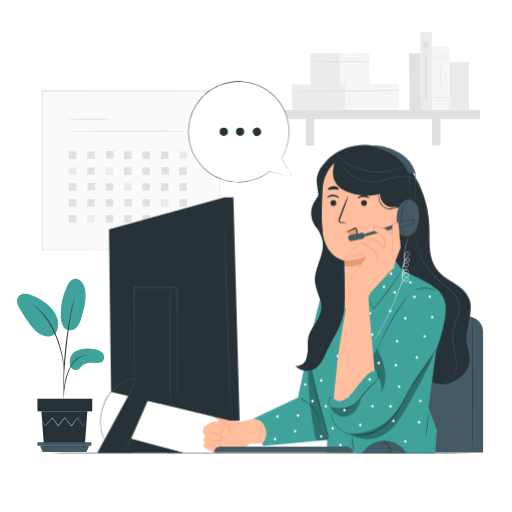
t = 0.00 s
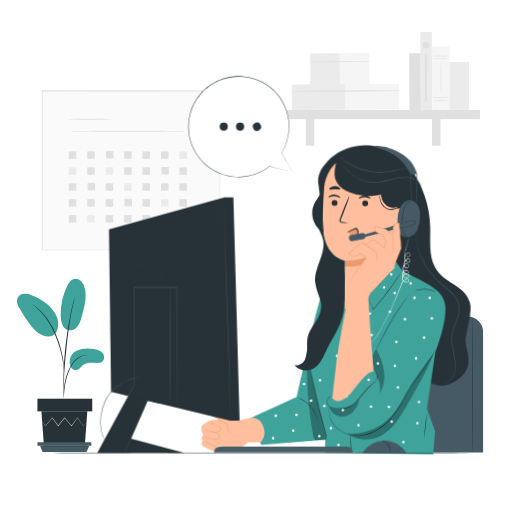
t = 1.13 s
t = 1.88 s: frame unchanged from t = 1.13 s, image omitted
t = 3.00 s: frame unchanged from t = 0.00 s, image omitted
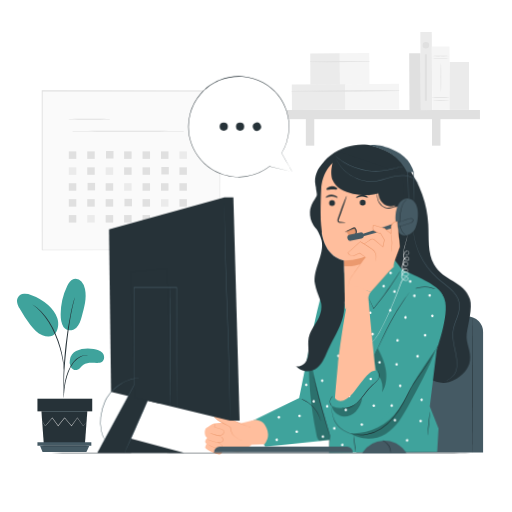
t = 4.13 s
t = 4.88 s: frame unchanged from t = 4.13 s, image omitted

The animated SVG that drew these frames (rendered in a browser with its animation timeline set to each time). Animation: 2 CSS @keyframes rules; one cycle of 6.00 s, repeats indefinitely.

<svg class="animated" id="freepik_stories-contact-us" xmlns="http://www.w3.org/2000/svg" viewBox="0 0 500 500" version="1.1" xmlns:xlink="http://www.w3.org/1999/xlink" xmlns:svgjs="http://svgjs.com/svgjs"><style>svg#freepik_stories-contact-us:not(.animated) .animable {opacity: 0;}svg#freepik_stories-contact-us.animated #freepik--Character--inject-83 {animation: 6s Infinite  linear wind;animation-delay: 0s;}svg#freepik_stories-contact-us.animated #freepik--speech-bubble--inject-83 {animation: 1.5s Infinite  linear floating;animation-delay: 0s;}            @keyframes wind {                0% {                    transform: rotate( 0deg );                }                25% {                    transform: rotate( 1deg );                }                75% {                    transform: rotate( -1deg );                }            }                    @keyframes floating {                0% {                    opacity: 1;                    transform: translateY(0px);                }                50% {                    transform: translateY(-10px);                }                100% {                    opacity: 1;                    transform: translateY(0px);                }            }        </style><g id="freepik--background-complete--inject-83" class="animable" style="transform-origin: 254.735px 137.8px;"><rect x="41.15" y="88.84" width="173.59" height="155.3" style="fill: rgb(250, 250, 250); transform-origin: 127.945px 166.49px;" id="elsd7xkn1o3w" class="animable"></rect><path d="M214.74,244.14s0-1,0-2.88,0-4.69,0-8.32c0-7.29-.06-17.95-.1-31.52-.05-27.14-.12-65.91-.2-112.58l.39.39L41.17,89.3h0l.46-.46c0,56.5,0,109.67,0,155.3l-.41-.4,125.55.2,35.42.11,9.37,0,2.42,0,.83,0s-.26,0-.79,0l-2.37,0-9.29.05-35.32.11-125.82.2h-.41v-.41c0-45.63,0-98.8-.05-155.3v-.46h.48l173.57.07h.4v.39c-.08,46.77-.15,85.63-.2,112.82,0,13.54-.08,24.17-.1,31.44,0,3.6,0,6.36,0,8.25S214.74,244.14,214.74,244.14Z" style="fill: rgb(224, 224, 224); transform-origin: 127.985px 166.325px;" id="elhn8n7b24h0w" class="animable"></path><path d="M107.71,116.43c0,.26-9.14.47-20.4.47s-20.41-.21-20.41-.47S76,116,87.31,116,107.71,116.18,107.71,116.43Z" style="fill: rgb(224, 224, 224); transform-origin: 87.305px 116.45px;" id="elibonq0u98hb" class="animable"></path><path d="M181.26,128.1c0,.25-25.1.46-56,.46s-56.07-.21-56.07-.46,25.1-.47,56.07-.47S181.26,127.84,181.26,128.1Z" style="fill: rgb(224, 224, 224); transform-origin: 125.225px 128.095px;" id="elnhd3k9009wo" class="animable"></path><rect x="67.2" y="147.85" width="7.31" height="7.31" style="fill: rgb(224, 224, 224); transform-origin: 70.855px 151.505px;" id="elb5ike359y16" class="animable"></rect><rect x="85.2" y="147.85" width="7.31" height="7.31" style="fill: rgb(224, 224, 224); transform-origin: 88.855px 151.505px;" id="elbaz213a4ti" class="animable"></rect><rect x="103.53" y="147.52" width="7.31" height="7.31" style="fill: rgb(224, 224, 224); transform-origin: 107.185px 151.175px;" id="elvq9qacyo8a" class="animable"></rect><rect x="121.2" y="147.85" width="7.31" height="7.31" style="fill: rgb(224, 224, 224); transform-origin: 124.855px 151.505px;" id="el0zcj0fz78mv" class="animable"></rect><rect x="139.21" y="147.85" width="7.31" height="7.31" style="fill: rgb(224, 224, 224); transform-origin: 142.865px 151.505px;" id="elc3ze0zdkt8j" class="animable"></rect><rect x="157.21" y="147.85" width="7.31" height="7.31" style="fill: rgb(224, 224, 224); transform-origin: 160.865px 151.505px;" id="elb9fzulwegdj" class="animable"></rect><rect x="175.21" y="147.85" width="7.31" height="7.31" style="fill: rgb(235, 235, 235); transform-origin: 178.865px 151.505px;" id="elrqd5w3zcvx" class="animable"></rect><rect x="67.2" y="163.4" width="7.31" height="7.31" style="fill: rgb(235, 235, 235); transform-origin: 70.855px 167.055px;" id="el8hnvq8vcceb" class="animable"></rect><rect x="85.2" y="163.4" width="7.31" height="7.31" style="fill: rgb(224, 224, 224); transform-origin: 88.855px 167.055px;" id="el7v7wcn9ochd" class="animable"></rect><rect x="103.2" y="163.4" width="7.31" height="7.31" style="fill: rgb(235, 235, 235); transform-origin: 106.855px 167.055px;" id="elxcf3o0xr12g" class="animable"></rect><rect x="121.2" y="163.4" width="7.31" height="7.31" style="fill: rgb(224, 224, 224); transform-origin: 124.855px 167.055px;" id="elb2877sut6q6" class="animable"></rect><rect x="139.21" y="163.4" width="7.31" height="7.31" style="fill: rgb(224, 224, 224); transform-origin: 142.865px 167.055px;" id="elb6th72a8f1l" class="animable"></rect><rect x="157.54" y="163.06" width="7.31" height="7.31" style="fill: rgb(224, 224, 224); transform-origin: 161.195px 166.715px;" id="eliodnqnz3of" class="animable"></rect><rect x="175.21" y="163.4" width="7.31" height="7.31" style="fill: rgb(224, 224, 224); transform-origin: 178.865px 167.055px;" id="elyqhoq4jd9l" class="animable"></rect><rect x="67.2" y="178.94" width="7.31" height="7.31" style="fill: rgb(224, 224, 224); transform-origin: 70.855px 182.595px;" id="elhx41dztrns" class="animable"></rect><rect x="85.53" y="178.61" width="7.31" height="7.31" style="fill: rgb(224, 224, 224); transform-origin: 89.185px 182.265px;" id="eltp53grw3ge8" class="animable"></rect><rect x="103.2" y="178.94" width="7.31" height="7.31" style="fill: rgb(224, 224, 224); transform-origin: 106.855px 182.595px;" id="elis9yyrtdlan" class="animable"></rect><rect x="121.2" y="178.94" width="7.31" height="7.31" style="fill: rgb(235, 235, 235); transform-origin: 124.855px 182.595px;" id="elre17mnlshgh" class="animable"></rect><rect x="139.21" y="178.94" width="7.31" height="7.31" style="fill: rgb(224, 224, 224); transform-origin: 142.865px 182.595px;" id="el2n5wyysb5hg" class="animable"></rect><rect x="157.21" y="178.94" width="7.31" height="7.31" style="fill: rgb(224, 224, 224); transform-origin: 160.865px 182.595px;" id="el6z1mc3baygh" class="animable"></rect><rect x="175.21" y="178.94" width="7.31" height="7.31" style="fill: rgb(224, 224, 224); transform-origin: 178.865px 182.595px;" id="elhdjoukfzos6" class="animable"></rect><rect x="67.2" y="194.49" width="7.31" height="7.31" style="fill: rgb(224, 224, 224); transform-origin: 70.855px 198.145px;" id="el0su2etaiqzg" class="animable"></rect><rect x="85.2" y="194.49" width="7.31" height="7.31" style="fill: rgb(224, 224, 224); transform-origin: 88.855px 198.145px;" id="ela9d5gduy6tb" class="animable"></rect><rect x="103.2" y="194.49" width="7.31" height="7.31" style="fill: rgb(224, 224, 224); transform-origin: 106.855px 198.145px;" id="eljg8m112rk4" class="animable"></rect><rect x="121.54" y="194.16" width="7.31" height="7.31" style="fill: rgb(224, 224, 224); transform-origin: 125.195px 197.815px;" id="elxv0v4dcgirq" class="animable"></rect><rect x="139.21" y="194.49" width="7.31" height="7.31" style="fill: rgb(224, 224, 224); transform-origin: 142.865px 198.145px;" id="elumh68ziyfo" class="animable"></rect><rect x="157.21" y="194.49" width="7.31" height="7.31" style="fill: rgb(235, 235, 235); transform-origin: 160.865px 198.145px;" id="elo3xhkvymlf" class="animable"></rect><rect x="175.21" y="194.49" width="7.31" height="7.31" style="fill: rgb(224, 224, 224); transform-origin: 178.865px 198.145px;" id="el3emuqpplksd" class="animable"></rect><rect x="67.2" y="210.04" width="7.31" height="7.31" style="fill: rgb(224, 224, 224); transform-origin: 70.855px 213.695px;" id="elekmlfgl1k5" class="animable"></rect><rect x="85.2" y="210.04" width="7.31" height="7.31" style="fill: rgb(235, 235, 235); transform-origin: 88.855px 213.695px;" id="el1mbh4xgihlxh" class="animable"></rect><rect x="103.2" y="210.04" width="7.31" height="7.31" style="fill: rgb(224, 224, 224); transform-origin: 106.855px 213.695px;" id="elr01olpaandk" class="animable"></rect><rect x="121.2" y="210.04" width="7.31" height="7.31" style="fill: rgb(224, 224, 224); transform-origin: 124.855px 213.695px;" id="eleer6m51iimv" class="animable"></rect><rect x="139.21" y="210.04" width="7.31" height="7.31" style="fill: rgb(224, 224, 224); transform-origin: 142.865px 213.695px;" id="elwngxa1vgfj" class="animable"></rect><rect x="157.54" y="209.71" width="7.31" height="7.31" style="fill: rgb(224, 224, 224); transform-origin: 161.195px 213.365px;" id="elei253ajh18t" class="animable"></rect><rect x="175.21" y="210.04" width="7.31" height="7.31" style="fill: rgb(224, 224, 224); transform-origin: 178.865px 213.695px;" id="ell3h5617q22" class="animable"></rect><g id="el9oe26zzhskp"><rect x="399.75" y="51.92" width="11.16" height="55.51" style="fill: rgb(224, 224, 224); transform-origin: 405.33px 79.675px; transform: rotate(-0.31deg);" class="animable"></rect></g><g id="elvtj53e1tqoe"><rect x="303.04" y="52.11" width="28.89" height="30.64" style="fill: rgb(235, 235, 235); transform-origin: 317.485px 67.43px; transform: rotate(-0.31deg);" class="animable"></rect></g><g id="elns81dm3so3e"><rect x="331.8" y="51.95" width="28.89" height="30.64" style="fill: rgb(245, 245, 245); transform-origin: 346.245px 67.27px; transform: rotate(-0.31deg);" class="animable"></rect></g><path d="M303,60.65q28.8.24,57.64-.27a.31.31,0,0,0,0-.61c-19.19-.11-38.44,0-57.63.35a.27.27,0,0,0,0,.53Z" style="fill: rgb(224, 224, 224); transform-origin: 331.843px 60.2279px;" id="elxbutsl37uc" class="animable"></path><g id="elr8kt8r8dub8"><rect x="285.02" y="82.3" width="52.49" height="24.97" style="fill: rgb(235, 235, 235); transform-origin: 311.265px 94.785px; transform: rotate(-0.31deg);" class="animable"></rect></g><g id="elwv03kz7v1t"><rect x="337.26" y="82.02" width="52.49" height="24.97" style="fill: rgb(245, 245, 245); transform-origin: 363.505px 94.505px; transform: rotate(-0.31deg);" class="animable"></rect></g><path d="M285,89.39c34.87.4,69.86,0,104.72-.52a.31.31,0,0,0,0-.61c-34.87-.18-69.86-.16-104.72.6a.27.27,0,0,0,0,.53Z" style="fill: rgb(224, 224, 224); transform-origin: 337.378px 88.8596px;" id="elauaf6ca95x" class="animable"></path><rect x="265.36" y="107.42" width="203.35" height="8.95" style="fill: rgb(224, 224, 224); transform-origin: 367.035px 111.895px;" id="el2wmsa65geds" class="animable"></rect><rect x="298.65" y="111.72" width="8.25" height="30.53" style="fill: rgb(224, 224, 224); transform-origin: 302.775px 126.985px;" id="el6i5zkxd8hq4" class="animable"></rect><rect x="421.88" y="111.72" width="8.26" height="30.53" style="fill: rgb(224, 224, 224); transform-origin: 426.01px 126.985px;" id="elcn5zt23kg9" class="animable"></rect><g id="el6t2wp4372n3"><rect x="410.7" y="31.22" width="11.16" height="76.34" style="fill: rgb(235, 235, 235); transform-origin: 416.28px 69.39px; transform: rotate(-0.31deg);" class="animable"></rect></g><g id="eln2lc9f4grj"><rect x="421.91" y="45.44" width="17.33" height="61.87" style="fill: rgb(245, 245, 245); transform-origin: 430.575px 76.375px; transform: rotate(-0.572939deg);" class="animable"></rect></g><path d="M439,57.32a64,64,0,0,1-8.67.3,63.88,63.88,0,0,1-8.66-.3c0-.17,3.88-.3,8.66-.3S439,57.15,439,57.32Z" style="fill: rgb(224, 224, 224); transform-origin: 430.335px 57.3377px;" id="el9xlfvek48y" class="animable"></path><path d="M439,54.72a64,64,0,0,1-8.67.3,63.88,63.88,0,0,1-8.66-.3c0-.17,3.88-.3,8.66-.3S439,54.55,439,54.72Z" style="fill: rgb(224, 224, 224); transform-origin: 430.335px 54.7377px;" id="elwgq5kb7c9al" class="animable"></path><path d="M439,98a125.29,125.29,0,0,1-17.33,0c0-.17,3.88-.3,8.66-.3S439,97.79,439,98Z" style="fill: rgb(224, 224, 224); transform-origin: 430.335px 98px;" id="el66bfodhh5q9" class="animable"></path><path d="M439,95.36a125.29,125.29,0,0,1-17.33,0c0-.17,3.88-.3,8.66-.3S439,95.19,439,95.36Z" style="fill: rgb(224, 224, 224); transform-origin: 430.335px 95.36px;" id="el4dfvwf6aroa" class="animable"></path><path d="M430.57,89.69c-.16,0-.3-6.24-.3-13.94s.14-13.94.3-13.94.3,6.24.3,13.94S430.74,89.69,430.57,89.69Z" style="fill: rgb(224, 224, 224); transform-origin: 430.57px 75.75px;" id="el4piwm73voqq" class="animable"></path><rect x="439.15" y="60.59" width="18.87" height="46.7" style="fill: rgb(235, 235, 235); transform-origin: 448.585px 83.94px;" id="el8lpxq9s50xp" class="animable"></rect><path d="M419.11,44.22a3.21,3.21,0,1,1-3.2-3.21A3.21,3.21,0,0,1,419.11,44.22Z" style="fill: rgb(224, 224, 224); transform-origin: 415.9px 44.22px;" id="elv7d97kw0jfi" class="animable"></path><rect x="414.91" y="53.04" width="1.98" height="45.42" style="fill: rgb(224, 224, 224); transform-origin: 415.9px 75.75px;" id="eliejgxj2sh98" class="animable"></rect></g><g id="freepik--Plant--inject-83" class="animable" style="transform-origin: 59.1784px 356.791px;"><path d="M74.26,342.83c5.24-2.7,11.4-3.05,17.21-2.09,3.12.52,6.37,1.45,8.5,3.8s2.52,6.47.08,8.48c-1.45,1.2-3.47,1.38-5.35,1.36-4.55-.05-9.6-.85-13.23,1.88-2.08,1.57-3.46,4.16-5.93,4.93s-5.17-.68-6.45-2.87a10,10,0,0,1-.73-7.39A11.28,11.28,0,0,1,74.26,342.83Z" style="fill: rgb(63, 163, 156); transform-origin: 84.8467px 350.827px;" id="elt04xk36j7mn" class="animable"></path><path d="M62.27,319.69c3.2,4.57,9.42,3.05,12.31.27s4.1-6.84,5.21-10.69c2.53-8.81,5.09-18,3.2-27a14.93,14.93,0,0,0-3.45-7.34,7.84,7.84,0,0,0-7.43-2.48c-3.14.83-5.08,3.9-6.49,6.83a64.33,64.33,0,0,0-6.37,27.64c0,4.45.51,9.12,3,12.8" style="fill: rgb(63, 163, 156); transform-origin: 71.4469px 297.447px;" id="elcd7j7281wfu" class="animable"></path><path d="M53.48,326.25c3.48-4.13,4.14-10.14,2.59-15.31s-5-9.56-9.06-13.15a48.81,48.81,0,0,0-16.23-9.57,17.2,17.2,0,0,0-7.3-1.24,7.66,7.66,0,0,0-6.13,3.7c-1.71,3.26-.07,7.21,1.7,10.44a123.66,123.66,0,0,0,10.66,16.23c3.2,4.12,6.86,8.18,11.73,10S51.37,329,54,325.66" style="fill: rgb(63, 163, 156); transform-origin: 36.7446px 307.732px;" id="elcxldq1ro099" class="animable"></path><path d="M62.06,388.63a10.36,10.36,0,0,0,.29-2.07c.14-1.52.33-3.41.55-5.67a81.17,81.17,0,0,1,1.27-8.32,65.1,65.1,0,0,1,3-9.81,36.33,36.33,0,0,1,5-8.88,18.63,18.63,0,0,1,6.34-5.26A17.67,17.67,0,0,1,83.87,347a10.14,10.14,0,0,0,2.07-.3,9.45,9.45,0,0,0-2.1,0,16.31,16.31,0,0,0-5.57,1.44,18.74,18.74,0,0,0-6.68,5.31,35.56,35.56,0,0,0-5.19,9.06,60,60,0,0,0-3,10,70.8,70.8,0,0,0-1.11,8.42c-.18,2.41-.24,4.36-.28,5.71A9.23,9.23,0,0,0,62.06,388.63Z" style="fill: rgb(38, 50, 56); transform-origin: 73.9591px 367.636px;" id="elmh70c6kdmzf" class="animable"></path><path d="M62.45,384.27a4.45,4.45,0,0,0,0-1v-2.76c0-2.39,0-5.85.12-10.12.21-8.55,1-17.75,2.37-30.72,1.34-12.19,3.15-26.39,5.06-35.61.4-2.1.82-4,1.2-5.64s.69-3.09,1-4.25.48-2,.65-2.67a4,4,0,0,0,.17-1,3.58,3.58,0,0,0-.34.9c-.21.69-.47,1.57-.8,2.64s-.72,2.56-1.13,4.22-.89,3.53-1.34,5.62a315.74,315.74,0,0,0-5.32,33c-1.42,13-2.06,24.83-2.12,33.39,0,4.29,0,7.76.15,10.15.07,1.12.13,2,.17,2.75A4.1,4.1,0,0,0,62.45,384.27Z" style="fill: rgb(38, 50, 56); transform-origin: 67.495px 337.385px;" id="elz7asaog4j4e" class="animable"></path><path d="M62.5,361.45a18.15,18.15,0,0,0,0-2.88,78.38,78.38,0,0,0-.88-7.8,102.25,102.25,0,0,0-2.53-11.36A92.88,92.88,0,0,0,54.31,326a71.64,71.64,0,0,0-14-21.73,36.68,36.68,0,0,0-3.28-3.05c-.51-.42-.95-.85-1.41-1.18l-1.27-.88A18,18,0,0,0,32,297.57c-.14.18,3.43,2.29,7.94,7.08A75.57,75.57,0,0,1,53.53,326.3a107.1,107.1,0,0,1,4.78,13.32c1.24,4.18,2.07,8,2.69,11.25s.94,5.89,1.15,7.73A20.42,20.42,0,0,0,62.5,361.45Z" style="fill: rgb(38, 50, 56); transform-origin: 47.2766px 329.51px;" id="elvu0kvc2e1yi" class="animable"></path><polygon points="40.45 401.71 42.73 433.04 82.98 433.04 85.27 401.71 40.45 401.71" style="fill: rgb(38, 50, 56); transform-origin: 62.86px 417.375px;" id="el9x5kc4jrqlf" class="animable"></polygon><rect x="36.56" y="389.36" width="53.51" height="12.35" style="fill: rgb(38, 50, 56); transform-origin: 63.315px 395.535px;" id="elbqo17vho2ps" class="animable"></rect><polygon points="36.56 431.84 36.56 435.26 39.07 435.26 89.19 435.26 89.19 431.84 36.56 431.84" style="fill: rgb(69, 90, 100); transform-origin: 62.875px 433.55px;" id="elfs9jbtqayo" class="animable"></polygon><polygon points="41.54 441.29 39.07 435.26 87.27 435.26 84.39 441.29 41.54 441.29" style="fill: rgb(69, 90, 100); transform-origin: 63.17px 438.275px;" id="ellob4qth0t98" class="animable"></polygon><path d="M84.52,412a1.22,1.22,0,0,1-.19.28c-.16.22-.35.48-.6.8l-2.34,3-.11.14-.1-.14-5.76-8h.33l-5.67,8-.18.25-.2-.23-6.72-8h.39c-.12.14-.25.3-.37.46l-6,7.54-.2.25-.18-.26-5.68-8,.33,0c-2.79,3.19-5.17,5.89-7,8l-.12.14-.09-.16c-.93-1.54-1.66-2.78-2.19-3.67-.23-.4-.42-.72-.56-1a1.41,1.41,0,0,1-.18-.35s.09.1.24.31l.62.94,2.3,3.61-.22,0,6.87-8.06.18-.2.15.22,5.73,8H56.6l6-7.55.37-.46.2-.24.19.23c2.36,2.81,4.62,5.52,6.71,8h-.38l5.73-8,.17-.23.16.23,5.64,8.06h-.2L83.63,413l.65-.76Q84.51,411.93,84.52,412Z" style="fill: rgb(224, 224, 224); transform-origin: 62.825px 411.985px;" id="elbiw1sxlvgbh" class="animable"></path><path d="M85.83,401.5c0,.14-10.09.25-22.52.25s-22.53-.11-22.53-.25,10.08-.25,22.53-.25S85.83,401.36,85.83,401.5Z" style="fill: rgb(69, 90, 100); transform-origin: 63.305px 401.5px;" id="elejy709f4bnq" class="animable"></path><path d="M87.86,435.6c0,.14-11,.25-24.48.25s-24.48-.11-24.48-.25,11-.25,24.48-.25S87.86,435.46,87.86,435.6Z" style="fill: rgb(38, 50, 56); transform-origin: 63.38px 435.6px;" id="elr1dklswfbg" class="animable"></path></g><g id="freepik--Chair--inject-83" class="animable" style="transform-origin: 409.88px 375.485px;"><path d="M363.1,309.11h93.53a15.13,15.13,0,0,1,15.13,15.13V441.86a0,0,0,0,1,0,0H348a0,0,0,0,1,0,0V324.24A15.13,15.13,0,0,1,363.1,309.11Z" style="fill: rgb(69, 90, 100); transform-origin: 409.88px 375.485px;" id="el4eqqzeb13pa" class="animable"></path><path d="M461.34,309.79c.15,0,.26,29.55.26,66s-.11,66-.26,66-.26-29.55-.26-66S461.2,309.79,461.34,309.79Z" style="fill: rgb(38, 50, 56); transform-origin: 461.34px 375.79px;" id="el93znraceepc" class="animable"></path></g><g id="freepik--Character--inject-83" class="animable animator-active" style="transform-origin: 328.994px 292.002px;"><path d="M400.36,165a105.06,105.06,0,0,1,18.82,55.34c.58,13.3-1.21,27.47,5.1,39.19,9.06,16.82,28.65,16.25,34.65,34.38,2.61,7.89-2.2,25.24-3.5,33.45-1.47,9.32,4.23,17.15,2.76,26.48-1.35,8.55-7.75,14.65-15.43,18.63-6.84,3.54-13.16,3.64-20.27.69-13.56-5.61-24.84-11.53-34.49-22.57-13.56-15.5-17.66-37-20-57.43a503.87,503.87,0,0,1,3.07-135.75" style="fill: rgb(38, 50, 56); transform-origin: 412.253px 266.334px;" id="els2366yi1hvc" class="animable"></path><path d="M429.35,375.07a3.59,3.59,0,0,1,.43-.11c.29-.07.73-.14,1.29-.31a22,22,0,0,0,10.86-6.83,12.81,12.81,0,0,0,2.42-4.29,23.54,23.54,0,0,0,.85-5.49,54.09,54.09,0,0,0-1.3-12.74c-.87-4.54-2-9.38-2.34-14.63a30.3,30.3,0,0,1,.57-8,51.29,51.29,0,0,1,2.54-8,85.74,85.74,0,0,0,2.86-8.13,20.74,20.74,0,0,0,.7-8.7,19.67,19.67,0,0,0-3.25-8.08,37.08,37.08,0,0,0-5.67-6.42c-4.13-3.86-8.6-7-12.42-10.62a70.35,70.35,0,0,1-16.18-22.34,68.47,68.47,0,0,1-3.72-10c-.48-1.49-.76-2.93-1.1-4.23s-.49-2.52-.71-3.6c-.31-2.19-.55-3.88-.61-5,0-.56-.08-1-.1-1.32s0-.45,0-.45,0,.15.07.45.09.75.16,1.31c.09,1.15.36,2.84.7,5,.23,1.08.48,2.28.75,3.59s.64,2.71,1.14,4.2a69.73,69.73,0,0,0,3.77,9.9,70.68,70.68,0,0,0,16.17,22.14c3.8,3.54,8.28,6.71,12.45,10.59a37.85,37.85,0,0,1,5.75,6.51,20.16,20.16,0,0,1,3.33,8.3,21.2,21.2,0,0,1-.71,8.91c-.78,2.84-1.87,5.53-2.88,8.17a52.13,52.13,0,0,0-2.54,7.9,29.77,29.77,0,0,0-.57,7.89c.27,5.18,1.43,10,2.29,14.57a54.48,54.48,0,0,1,1.24,12.84,24.56,24.56,0,0,1-.9,5.58,13.53,13.53,0,0,1-2.51,4.37,20.72,20.72,0,0,1-6.32,4.95,20.24,20.24,0,0,1-4.75,1.8A11.69,11.69,0,0,1,429.35,375.07Z" style="fill: rgb(69, 90, 100); transform-origin: 426.704px 300.425px;" id="elnytqnhw8urf" class="animable"></path><path d="M243.16,410.8l48-22.79s18.69-90.75,22.23-97.56,18.3-12.7,18.3-12.7l-2.47,122.88L324.82,429l-67.68,6.41Z" style="fill: rgb(63, 163, 156); transform-origin: 287.425px 356.58px;" id="elewbprjuvt5c" class="animable"></path><path d="M202.21,432.3c-.27,0-1.6.82-.49,2.93s9.25,9.08,11.64,6.65-1.26-5.39-1.26-5.39Z" style="fill: rgb(255, 190, 157); transform-origin: 207.728px 437.344px;" id="eldqilkq5oxvh" class="animable"></path><path d="M212.44,436.58s9.82,1.24,13.59,2.68c4.11,1.56,9.11.49,12.47-1.78a35.49,35.49,0,0,0,5.32-4.34l12.52-.2a15,15,0,0,0,2.44-15.51,16.83,16.83,0,0,0-2.86-4.89c-1.49-1.61-3.84-2.91-7.9-3.61l-14.87,3.21s-23-1.65-27.14.29c0,0-5.15,3.05-6.74,4.33-.6.49-2.43,6.35,1.32,9.4,0,0-3.26,2.59-1.49,4.92l.84,1s-2.19,2.84-1.06,4.08,11,7,14.51,5.64.61-4.65-.95-5.25" style="fill: rgb(255, 190, 157); transform-origin: 229.113px 425.468px;" id="elva3mf53m2r" class="animable"></path><path d="M203.06,421.09a10.83,10.83,0,0,1,1.22.44c.77.29,1.9.71,3.32,1.16.7.23,1.48.46,2.33.68s1.76.41,2.71.72a5.79,5.79,0,0,1,2.7,1.63,3.31,3.31,0,0,1,.72,3.29,2.58,2.58,0,0,1-1.21,1.31,4.7,4.7,0,0,1-1.64.46,13.87,13.87,0,0,1-3.13-.17,28,28,0,0,1-5.08-1.32c-1.41-.5-2.52-1-3.29-1.3a6.53,6.53,0,0,1-1.17-.56,10.54,10.54,0,0,1,1.23.41c.78.28,1.91.71,3.32,1.17a30,30,0,0,0,5,1.23,13.82,13.82,0,0,0,3,.14,4.19,4.19,0,0,0,1.49-.42,2.16,2.16,0,0,0,1-1.1A2.93,2.93,0,0,0,215,426a5.47,5.47,0,0,0-2.51-1.53c-.92-.31-1.84-.51-2.68-.75s-1.63-.49-2.33-.73c-1.42-.49-2.53-1-3.29-1.29A6.83,6.83,0,0,1,203.06,421.09Z" style="fill: rgb(235, 153, 110); transform-origin: 208.383px 425.947px;" id="elinprpng62kn" class="animable"></path><path d="M203.94,414a8.43,8.43,0,0,1,1.21.44c.78.3,1.9.73,3.3,1.19s3.09,1,5,1.43a6.9,6.9,0,0,1,2.91,1.18,2.43,2.43,0,0,1,.85,1.51,3.11,3.11,0,0,1-.25,1.75,4.19,4.19,0,0,1-2.57,2.18,6.75,6.75,0,0,1-3.13.25,30.08,30.08,0,0,1-5-1.46l-3.31-1.16a9.24,9.24,0,0,1-1.2-.47,7.63,7.63,0,0,1,1.25.32l3.35,1a34,34,0,0,0,5,1.36,6.49,6.49,0,0,0,2.95-.26,3.83,3.83,0,0,0,2.33-2,2.33,2.33,0,0,0-.49-2.79,6.65,6.65,0,0,0-2.74-1.11c-1.91-.48-3.6-1-5-1.52s-2.5-1-3.26-1.32A8.06,8.06,0,0,1,203.94,414Z" style="fill: rgb(235, 153, 110); transform-origin: 209.497px 419.005px;" id="elgabav3hwnxf" class="animable"></path><path d="M208.67,416a12.45,12.45,0,0,1-.45-2,11,11,0,0,1-.49-2,3.53,3.53,0,0,1,.89,1.87A3.32,3.32,0,0,1,208.67,416Z" style="fill: rgb(235, 153, 110); transform-origin: 208.276px 414px;" id="elnund6ouyqcl" class="animable"></path><path d="M243.3,416.32,234.55,413s-24.29-11.34-24.7-10.72-1.73.54-1.44,3.5,14.44,8.94,14.89,10-.3,6.22,4.93,9.93,9,3.8,9,3.8" style="fill: rgb(255, 190, 157); transform-origin: 225.834px 415.883px;" id="elw5l1q1nx7be" class="animable"></path><path d="M237.23,429.42H237l-.6-.06a14.55,14.55,0,0,1-2.27-.55,22.21,22.21,0,0,1-7.42-4.27,10.46,10.46,0,0,1-3-5.11,23.22,23.22,0,0,1-.52-3.27,1.82,1.82,0,0,0-.09-.37.72.72,0,0,0-.23-.24,7.92,7.92,0,0,0-.71-.46c-.49-.29-1-.57-1.54-.85-2.1-1.13-4.35-2.26-6.61-3.56a39.45,39.45,0,0,1-3.37-2.13,12.28,12.28,0,0,1-1.58-1.32,4,4,0,0,1-.67-.84,1.64,1.64,0,0,1-.2-.55,2.47,2.47,0,0,1,0-.54,3.83,3.83,0,0,1,.37-2.11,2.57,2.57,0,0,1,.77-.77,1.71,1.71,0,0,0,.34-.29s0,0,.08-.09a.25.25,0,0,1,.17-.05.76.76,0,0,1,.17,0l.27.07c1.31.4,2.52.93,3.73,1.43,2.4,1,4.69,2,6.87,3,4.37,2,8.27,3.78,11.55,5.32.82.37,1.59.76,2.33,1.08l2.14.84,3.43,1.36,2.16.87.55.24c.13,0,.19.08.19.09s-.07,0-.2-.06l-.57-.19-2.19-.81L236.89,414l-2.16-.81c-.76-.31-1.53-.69-2.35-1.06l-11.58-5.23c-2.19-1-4.48-2-6.88-3-1.2-.49-2.42-1-3.68-1.41l-.22-.05s-.08,0-.08,0,0,0,0,0,0-.06,0-.1l0,0c.28.18.07.06.13.1l0,0a1.83,1.83,0,0,1-.42.38,2.05,2.05,0,0,0-.66.65,3.48,3.48,0,0,0-.32,1.89,1.87,1.87,0,0,0,.21.9,3.85,3.85,0,0,0,.6.76,11.72,11.72,0,0,0,1.53,1.27c1.08.78,2.21,1.46,3.33,2.11,2.25,1.3,4.48,2.44,6.59,3.57.53.29,1,.57,1.55.88a8.63,8.63,0,0,1,.75.48,1,1,0,0,1,.34.39,2,2,0,0,1,.1.45,25.93,25.93,0,0,0,.49,3.24,10.28,10.28,0,0,0,2.86,5,22.74,22.74,0,0,0,7.27,4.33,16.07,16.07,0,0,0,2.23.61c.26.06.46.08.6.1Z" style="fill: rgb(235, 153, 110); transform-origin: 225.738px 415.718px;" id="el9oapbnqe255" class="animable"></path><path d="M210.44,430.56a3,3,0,0,1,.93.27,9.41,9.41,0,0,1,2.29,1.32,8.39,8.39,0,0,1,1.32,1.29,2.73,2.73,0,0,1,.71,2,2.26,2.26,0,0,1-1.62,1.75,4.32,4.32,0,0,1-2.54-.08,46.55,46.55,0,0,1-8.06-3.23,24.15,24.15,0,0,1-2.26-1.34,3.86,3.86,0,0,1-.77-.58,4.72,4.72,0,0,1,.85.44c.54.31,1.32.74,2.31,1.22a56.46,56.46,0,0,0,8,3.1,4,4,0,0,0,2.32.09,1.9,1.9,0,0,0,1.37-1.42,2.45,2.45,0,0,0-.6-1.78,8.33,8.33,0,0,0-1.24-1.27A13.89,13.89,0,0,0,210.44,430.56Z" style="fill: rgb(235, 153, 110); transform-origin: 208.067px 433.952px;" id="elgd1o6whbunf" class="animable"></path><g id="elrf9dp3g96r"><g style="opacity: 0.3; transform-origin: 312.639px 386.085px;" class="animable"><path d="M324.48,429c-7.86-26.51-14.79-60.65-22.65-87.16-2.88,24.47.72,56.78,5.22,81,.53,2.84.77,5.62,3,7.49L324.48,429" id="elu52h5gksyh" class="animable" style="transform-origin: 312.639px 386.085px;"></path></g></g><path d="M311.61,410.8c-.11,0-.44-1.73-1.51-4.38a31.09,31.09,0,0,0-2.25-4.46,33.83,33.83,0,0,0-3.7-4.86,32.94,32.94,0,0,0-4.58-4.05,29.8,29.8,0,0,0-4.28-2.58c-2.56-1.26-4.28-1.72-4.25-1.82a5.38,5.38,0,0,1,1.22.29,10.15,10.15,0,0,1,1.39.46,18.21,18.21,0,0,1,1.8.74,28,28,0,0,1,4.4,2.52,32,32,0,0,1,4.69,4.08,32.35,32.35,0,0,1,3.72,5,28.6,28.6,0,0,1,2.19,4.57c.27.67.43,1.3.6,1.85a10.28,10.28,0,0,1,.36,1.43A6.39,6.39,0,0,1,311.61,410.8Z" style="fill: rgb(38, 50, 56); transform-origin: 301.325px 399.725px;" id="elczbsrhax3sa" class="animable"></path><path d="M326.59,276.51S301.46,332.66,301.46,343s18.83,81.93,18.83,81.93c-.18,2.85-.91,17.12-.91,17.12l105.59.37h0l1.61-22.7-8.24-21.63,8.23-61.15s5.54-35.5,6-45.43c.62-12.42-41.46-26.82-40.31-28.54L385,253.21,343.39,287l-8.23-23.76-9.86,9.31Z" style="fill: rgb(63, 163, 156); transform-origin: 367.018px 347.815px;" id="elzzr54rossa" class="animable"></path><path d="M395.74,291.45C384.31,310.78,363.4,346,363.4,346l-37.48,42.74s-2.45,21.71,2.45,28.37,13.31,11.21,13.31,11.21,9.89,0,22.46-10.51,47.24-53.94,47.24-53.94l11.91-14.37s14.2-34.88,11.55-52.63c-1-6.85-3.94-9.69-7.82-12.83C417.25,276.17,402.13,280.64,395.74,291.45Z" style="fill: rgb(63, 163, 156); transform-origin: 380.239px 354.187px;" id="els39n2sa2nk" class="animable"></path><path d="M427.7,337.4a3.09,3.09,0,0,1-.18.4c-.13.28-.32.65-.55,1.14-.5,1-1.26,2.45-2.3,4.29-2.07,3.69-5.29,8.9-9.49,15.19-2.11,3.14-4.46,6.55-7.05,10.17s-5.53,7.35-7.95,11.71-4.62,9.12-7.27,13.88a87.68,87.68,0,0,1-9.53,13.91,55.74,55.74,0,0,1-12.62,11.16,39.74,39.74,0,0,1-14.62,5.66,32.77,32.77,0,0,1-14.16-.6,26.83,26.83,0,0,1-6-2.43,27.39,27.39,0,0,1-4.94-3.34,22.41,22.41,0,0,1-3.72-3.93,22.1,22.1,0,0,1-2.46-4.16,26.32,26.32,0,0,1-2-7.44,34.38,34.38,0,0,1-.17-4.87c0-.54.06-1,.08-1.27a3,3,0,0,1,0-.43,2.85,2.85,0,0,1,0,.43c0,.31,0,.73,0,1.27a37,37,0,0,0,.26,4.84,26.58,26.58,0,0,0,2.08,7.35,22.35,22.35,0,0,0,2.46,4.08,21.91,21.91,0,0,0,3.7,3.85,27.06,27.06,0,0,0,4.89,3.27,26.74,26.74,0,0,0,5.91,2.37,32.55,32.55,0,0,0,14,.54,39.34,39.34,0,0,0,14.42-5.62A55.45,55.45,0,0,0,383,407.75a86.77,86.77,0,0,0,9.47-13.82c2.65-4.73,4.79-9.53,7.3-13.87a130.12,130.12,0,0,1,8-11.73c2.6-3.6,5-7,7.09-10.12,4.24-6.25,7.5-11.43,9.62-15.08,1.07-1.83,1.86-3.26,2.38-4.24l.61-1.12A1.93,1.93,0,0,1,427.7,337.4Z" style="fill: rgb(38, 50, 56); transform-origin: 375.184px 381.407px;" id="elx9gck1915oe" class="animable"></path><path d="M324,386.83c0,.07-.53.4-1.22,1.17a6,6,0,0,0-.68,7.36c.53.88,1,1.31,1,1.37s-.63-.28-1.29-1.16a5.9,5.9,0,0,1,.73-7.83A3,3,0,0,1,324,386.83Z" style="fill: rgb(38, 50, 56); transform-origin: 322.327px 391.783px;" id="elbusdi5j3m8j" class="animable"></path><path d="M330.93,398.17a3,3,0,0,1,.59.14l.7.19,1,.18a13.93,13.93,0,0,0,6.18-.58,22.63,22.63,0,0,0,8-4.68,60.24,60.24,0,0,0,7.45-8.65,52.29,52.29,0,0,1,7.69-8.59c1.36-1.14,2.69-2.15,3.8-3.24a10.65,10.65,0,0,0,2.5-3.45,6.29,6.29,0,0,0-.57-5.9,4.64,4.64,0,0,0-1.81-1.35,3.07,3.07,0,0,1,.58.17,3.83,3.83,0,0,1,1.39,1.06,6.46,6.46,0,0,1,.76,6.16,11.12,11.12,0,0,1-2.54,3.62c-1.13,1.12-2.47,2.16-3.8,3.3a53.4,53.4,0,0,0-7.58,8.54,59.05,59.05,0,0,1-7.56,8.7,22.63,22.63,0,0,1-8.16,4.66,13.59,13.59,0,0,1-6.33.43l-1-.23c-.28-.08-.51-.18-.69-.24A2.71,2.71,0,0,1,330.93,398.17Z" style="fill: rgb(38, 50, 56); transform-origin: 350.288px 380.655px;" id="el1sa4aw18qc4" class="animable"></path><path d="M400.83,285.51a5.42,5.42,0,0,1-.42.6c-.33.42-.75,1-1.28,1.67-1.14,1.42-2.71,3.54-4.63,6.18a202.28,202.28,0,0,0-13.33,21.67c-4.72,8.76-8.62,16.89-11.61,22.69-1.48,2.91-2.7,5.25-3.59,6.85L365,347a3.67,3.67,0,0,1-.39.62,3.88,3.88,0,0,1,.29-.67l.94-1.89,3.43-6.91c2.9-5.85,6.76-14,11.48-22.78a182,182,0,0,1,13.5-21.64c2-2.61,3.57-4.71,4.76-6.09l1.36-1.61A3.18,3.18,0,0,1,400.83,285.51Z" style="fill: rgb(38, 50, 56); transform-origin: 382.72px 316.565px;" id="el8mv6a44wz7j" class="animable"></path><g id="elda2ub49s47j"><g style="opacity: 0.3; transform-origin: 337.615px 398.093px;" class="animable"><path d="M322.8,396.44c4.87,2.64,10.23,2.36,15.67,1.3a24.32,24.32,0,0,0,14-8.38A24.29,24.29,0,0,1,346,402.14c-3.46,3.39-8.48,5.35-13.24,4.48s-9.58-5.35-10-10.18" id="el3wlrmbr8kr4" class="animable" style="transform-origin: 337.615px 398.093px;"></path></g></g><g id="elktmk448n2jn"><g style="opacity: 0.3; transform-origin: 370.457px 362.17px;" class="animable"><path d="M368.9,367.58a21.49,21.49,0,0,1,3,16.12c4.13-6.32,5.1-14.32,4-21.79s-4.15-14.52-7.53-21.27c0,0-3.72,6.3-3.76,7-.18,3.64,1.16,10.48,1.86,14.05a7.81,7.81,0,0,1,2.27,7.06" id="els2121mgawgg" class="animable" style="transform-origin: 370.457px 362.17px;"></path></g></g><g id="eltmkh4uqypkb"><g style="opacity: 0.3; transform-origin: 382.145px 385.648px;" class="animable"><path d="M339.32,422.6c9.94,7.75,24.69,8.11,35.56,1.75,10.47-6.13,16.92-17.17,22.9-27.72,9.27-16.34,20.57-36.55,27.19-54.13,0,0-18.55,25.31-24.14,36.22A180.05,180.05,0,0,1,388.17,400a54.56,54.56,0,0,1-47.88,23.33" id="el4y8rsarj4i" class="animable" style="transform-origin: 382.145px 385.648px;"></path></g></g><path d="M319.38,442a1,1,0,0,1,0-.31c0-.24,0-.54,0-.91,0-.85.07-2,.13-3.47.14-3,.33-7.3.57-12.43V425c-1.79-6-3.89-13.28-6.07-21.14-2.88-10.42-5.31-19.9-6.95-26.79-.81-3.44-1.45-6.24-1.85-8.18-.19-.93-.34-1.68-.45-2.23a6.68,6.68,0,0,1-.13-.79,4.09,4.09,0,0,1,.23.76l.55,2.22c.49,2,1.17,4.74,2,8.13,1.73,6.87,4.22,16.33,7.1,26.74,2.17,7.86,4.24,15.14,6,21.15v.07c-.31,5.13-.57,9.4-.76,12.44-.1,1.45-.18,2.61-.24,3.46,0,.36-.06.66-.08.9A1.05,1.05,0,0,1,319.38,442Z" style="fill: rgb(38, 50, 56); transform-origin: 312.57px 403.935px;" id="eljog3upxs5el" class="animable"></path><path d="M425,283.46c0,.08-1.08-.3-2.81-.73a33.9,33.9,0,0,0-6.89-1,33.18,33.18,0,0,0-6.94.54c-1.76.33-2.83.63-2.85.55a2.58,2.58,0,0,1,.72-.32,20.62,20.62,0,0,1,2.05-.59,27.22,27.22,0,0,1,7-.7,27.63,27.63,0,0,1,7,1.12,17,17,0,0,1,2,.72C424.78,283.3,425,283.42,425,283.46Z" style="fill: rgb(38, 50, 56); transform-origin: 415.255px 282.334px;" id="ely0xwsvlglaj" class="animable"></path><path d="M391.57,265a2.94,2.94,0,0,1-.27.52l-.85,1.43c-.75,1.24-1.86,3-3.27,5.19-2.83,4.33-6.88,10.24-11.67,16.52-3.85,5.07-7.58,9.62-10.63,13.18l-.22.25-.13-.3c-1.46-3.18-2.66-5.82-3.53-7.73-.39-.88-.7-1.6-.95-2.15a4,4,0,0,1-.29-.77,4.1,4.1,0,0,1,.41.72c.27.54.61,1.24,1.05,2.1.91,1.89,2.17,4.5,3.68,7.66l-.34-.05c3-3.6,6.69-8.16,10.54-13.22,4.78-6.28,8.86-12.14,11.77-16.42l3.41-5.09.93-1.38A2.21,2.21,0,0,1,391.57,265Z" style="fill: rgb(38, 50, 56); transform-origin: 375.665px 283.545px;" id="eljyuh5h7jvjp" class="animable"></path><path d="M415.88,426.27c-.15,0,.31-5.21,1-11.6s1.4-11.55,1.54-11.53-.32,5.2-1,11.59S416,426.28,415.88,426.27Z" style="fill: rgb(38, 50, 56); transform-origin: 417.148px 414.705px;" id="el3yoi19um5sd" class="animable"></path><path d="M343.5,424.9a74.48,74.48,0,0,1,1.19,8.72,70.84,70.84,0,0,1,.67,8.77,77.12,77.12,0,0,1-1.19-8.72A75.84,75.84,0,0,1,343.5,424.9Z" style="fill: rgb(38, 50, 56); transform-origin: 344.43px 433.645px;" id="el08muxniatisx" class="animable"></path><path d="M396.91,310.69a1.28,1.28,0,0,0-1.94-.77l-.07.06a1.21,1.21,0,1,0,2,.71Z" style="fill: rgb(255, 255, 255); transform-origin: 395.705px 310.903px;" id="ely804uaev3k" class="animable"></path><path d="M386.48,285.27a1.28,1.28,0,0,0-1.94-.77l-.06.06a1.21,1.21,0,1,0,2,.71Z" style="fill: rgb(255, 255, 255); transform-origin: 385.285px 285.483px;" id="elmdr4a0lm2o" class="animable"></path><path d="M362.55,305.74a1.28,1.28,0,0,0-1.94-.77l-.06,0a1.21,1.21,0,1,0,2,.72Z" style="fill: rgb(255, 255, 255); transform-origin: 361.354px 305.924px;" id="el6zxrc5r9wf3" class="animable"></path><path d="M336.68,295.46a1.27,1.27,0,0,0-1.93-.77l-.07.06a1.21,1.21,0,1,0,2,.71Z" style="fill: rgb(255, 255, 255); transform-origin: 335.485px 295.673px;" id="el2pt5bhww6ox" class="animable"></path><path d="M332.11,285.33a1.28,1.28,0,0,0-1.94-.77l-.07.06a1.22,1.22,0,1,0,2,.71Z" style="fill: rgb(255, 255, 255); transform-origin: 330.899px 285.558px;" id="elgirugrykd0q" class="animable"></path><path d="M334.1,273.63a1.28,1.28,0,0,0-1.94-.77l-.07.05a1.21,1.21,0,1,0,2,.72Z" style="fill: rgb(255, 255, 255); transform-origin: 332.894px 273.839px;" id="elumpymmyhf" class="animable"></path><path d="M319.77,289.73a1.28,1.28,0,0,0-1.94-.77l-.07.05a1.21,1.21,0,1,0,2,.72Z" style="fill: rgb(255, 255, 255); transform-origin: 318.564px 289.939px;" id="el6jottdgvby9" class="animable"></path><path d="M353,294.37a1.27,1.27,0,0,0-1.93-.77l-.07.06a1.21,1.21,0,1,0,2,.71Z" style="fill: rgb(255, 255, 255); transform-origin: 351.805px 294.583px;" id="el1092ktms5u1e" class="animable"></path><path d="M324.86,315.24a1.28,1.28,0,0,0-1.94-.77l-.07,0a1.21,1.21,0,1,0,2,.72Z" style="fill: rgb(255, 255, 255); transform-origin: 323.654px 315.424px;" id="elbs3om8yskwb" class="animable"></path><path d="M299.14,375.26a1.28,1.28,0,0,0-1.94-.77l-.06.05a1.21,1.21,0,1,0,2,.72Z" style="fill: rgb(255, 255, 255); transform-origin: 297.944px 375.469px;" id="el5yzrczk6j8m" class="animable"></path><path d="M308.32,340.64a1.28,1.28,0,0,0-1.94-.77l-.07.06a1.21,1.21,0,1,0,2,.71Z" style="fill: rgb(255, 255, 255); transform-origin: 307.115px 340.853px;" id="eltn5v1awwm5o" class="animable"></path><path d="M376,279.86a1.28,1.28,0,0,0-1.94-.77l-.07.05a1.21,1.21,0,1,0,2,.72Z" style="fill: rgb(255, 255, 255); transform-origin: 374.794px 280.069px;" id="elq1nwglq6moq" class="animable"></path><path d="M408.24,348.78a1.28,1.28,0,0,0-1.94-.77l-.07.06a1.22,1.22,0,1,0,2,.71Z" style="fill: rgb(255, 255, 255); transform-origin: 407.029px 349.008px;" id="elwvtqqfblj3" class="animable"></path><path d="M420.81,289.47a1.27,1.27,0,0,0-1.93-.77l-.07.05a1.21,1.21,0,1,0,2,.72Z" style="fill: rgb(255, 255, 255); transform-origin: 419.614px 289.679px;" id="eli6wi95cqq6c" class="animable"></path><path d="M415.88,328.31a1.28,1.28,0,0,0-1.94-.77l-.07.06a1.22,1.22,0,1,0,2,.71Z" style="fill: rgb(255, 255, 255); transform-origin: 414.669px 328.538px;" id="elvm4ty6q9srd" class="animable"></path><path d="M387.67,356.36a1.28,1.28,0,0,0-1.94-.77l-.07.06a1.21,1.21,0,1,0,2,.71Z" style="fill: rgb(255, 255, 255); transform-origin: 386.465px 356.573px;" id="elu2p3y7wi1hp" class="animable"></path><path d="M388.86,333a1.28,1.28,0,0,0-1.94-.77l-.07.06a1.22,1.22,0,1,0,2,.71Z" style="fill: rgb(255, 255, 255); transform-origin: 387.649px 333.228px;" id="ellt99d9xn3h" class="animable"></path><path d="M405.87,289.67a1.27,1.27,0,0,0-1.93-.77l-.07.06a1.21,1.21,0,1,0,2,.71Z" style="fill: rgb(255, 255, 255); transform-origin: 404.675px 289.883px;" id="el0xburw9fit5r" class="animable"></path><path d="M383,267.05a1.27,1.27,0,0,0-1.93-.77l-.07.05a1.21,1.21,0,1,0,2,.72Z" style="fill: rgb(255, 255, 255); transform-origin: 381.804px 267.259px;" id="elbew8dkydljp" class="animable"></path><path d="M382.13,303.52a1.27,1.27,0,0,0-1.94-.77l-.06.05a1.21,1.21,0,1,0,2,.72Z" style="fill: rgb(255, 255, 255); transform-origin: 380.934px 303.726px;" id="el3chmkn8ceal" class="animable"></path><path d="M352.89,414.77A1.27,1.27,0,0,0,351,414l-.07.05a1.21,1.21,0,1,0,2,.72Z" style="fill: rgb(255, 255, 255); transform-origin: 351.734px 414.99px;" id="elgs9ap7lbdg" class="animable"></path><path d="M319.34,396.47a1.28,1.28,0,0,0-1.94-.77l-.07.06a1.21,1.21,0,1,0,2,.71Z" style="fill: rgb(255, 255, 255); transform-origin: 318.135px 396.683px;" id="elzumsh8h12jc" class="animable"></path><path d="M292.21,405.44a1.28,1.28,0,0,0-1.94-.77l-.06.05a1.21,1.21,0,1,0,2,.72Z" style="fill: rgb(255, 255, 255); transform-origin: 291.014px 405.649px;" id="elxqwq5ajwb9" class="animable"></path><path d="M289.31,420.89a1.28,1.28,0,0,0-1.94-.77l-.07.05a1.21,1.21,0,1,0,2,.72Z" style="fill: rgb(255, 255, 255); transform-origin: 288.104px 421.099px;" id="elfowhtzs0qa" class="animable"></path><path d="M314.74,426.06a1.28,1.28,0,0,0-1.94-.77l-.06.06a1.21,1.21,0,1,0,2,.71Z" style="fill: rgb(255, 255, 255); transform-origin: 313.545px 426.273px;" id="el9w88v50gwil" class="animable"></path><path d="M306.24,391.46a1.28,1.28,0,0,0-1.94-.77l-.07.06a1.22,1.22,0,1,0,2,.71Z" style="fill: rgb(255, 255, 255); transform-origin: 305.029px 391.688px;" id="elh372b91gkf" class="animable"></path><path d="M337.44,400.26a1.27,1.27,0,0,0-1.94-.77l-.06.05a1.21,1.21,0,1,0,2,.72Z" style="fill: rgb(255, 255, 255); transform-origin: 336.244px 400.466px;" id="el8iwd7eja9w9" class="animable"></path><path d="M411.61,391.41a1.26,1.26,0,0,0-1.93-.77l-.07.05a1.21,1.21,0,1,0,2,.72Z" style="fill: rgb(255, 255, 255); transform-origin: 410.414px 391.616px;" id="elsp9kv0encjp" class="animable"></path><path d="M365.72,435.38a1.28,1.28,0,0,0-1.94-.77l-.07.06a1.21,1.21,0,1,0,2,.71Z" style="fill: rgb(255, 255, 255); transform-origin: 364.515px 435.593px;" id="eli3z6p99y0z8" class="animable"></path><path d="M385.29,410.9a1.27,1.27,0,0,0-1.93-.77l-.07.06a1.21,1.21,0,1,0,2,.71Z" style="fill: rgb(255, 255, 255); transform-origin: 384.095px 411.113px;" id="elmsuugfj87ni" class="animable"></path><path d="M396.92,430.81A1.28,1.28,0,0,0,395,430l-.06.06a1.21,1.21,0,1,0,2,.71Z" style="fill: rgb(255, 255, 255); transform-origin: 395.745px 430.991px;" id="elij9ca0akcl" class="animable"></path><path d="M364.57,326.55a1.28,1.28,0,0,0-1.94-.77l-.07.06a1.21,1.21,0,1,0,2,.71Z" style="fill: rgb(255, 255, 255); transform-origin: 363.365px 326.763px;" id="elcd7d9dpsg9p" class="animable"></path><path d="M390.9,377.38a1.28,1.28,0,0,0-1.94-.77l-.07.05a1.21,1.21,0,1,0,2,.72Z" style="fill: rgb(255, 255, 255); transform-origin: 389.694px 377.589px;" id="elgb4b528s6z7" class="animable"></path><path d="M382.36,396.63a1.28,1.28,0,0,0-1.94-.77l-.07.05a1.21,1.21,0,1,0,2,.72Z" style="fill: rgb(255, 255, 255); transform-origin: 381.154px 396.839px;" id="el5a8lh8egh08" class="animable"></path><path d="M410.43,412.09a1.28,1.28,0,0,0-1.94-.77l-.07.06a1.21,1.21,0,1,0,2,.71Z" style="fill: rgb(255, 255, 255); transform-origin: 409.225px 412.303px;" id="elgtjar7j2po" class="animable"></path><path d="M333.62,434.42a1.27,1.27,0,0,0-1.94-.77l-.07.05a1.21,1.21,0,1,0,2,.72Z" style="fill: rgb(255, 255, 255); transform-origin: 332.414px 434.626px;" id="elfno0z5o6n1q" class="animable"></path><path d="M269.62,428.57a1.28,1.28,0,0,0-1.94-.77l-.07.06a1.22,1.22,0,1,0,2,.71Z" style="fill: rgb(255, 255, 255); transform-origin: 268.409px 428.798px;" id="elyw83mvn013p" class="animable"></path><path d="M326,418.06a1.28,1.28,0,0,0-1.94-.77l-.07.06a1.22,1.22,0,1,0,2,.71Z" style="fill: rgb(255, 255, 255); transform-origin: 324.789px 418.288px;" id="elto9x6k877hn" class="animable"></path><path d="M272,406.63a1.27,1.27,0,0,0-1.94-.77l-.06.05a1.21,1.21,0,1,0,2,.72Z" style="fill: rgb(255, 255, 255); transform-origin: 270.804px 406.836px;" id="el8sr989ut843" class="animable"></path><path d="M362.2,370.33a1.28,1.28,0,0,0-1.94-.77l-.07.05a1.21,1.21,0,1,0,2,.72Z" style="fill: rgb(255, 255, 255); transform-origin: 360.994px 370.539px;" id="eluxcyo7pewi" class="animable"></path><path d="M343.32,315.24a1.28,1.28,0,0,0-1.94-.77l-.07,0a1.21,1.21,0,1,0,2,.72Z" style="fill: rgb(255, 255, 255); transform-origin: 342.114px 315.424px;" id="ell8sdlocvs2t" class="animable"></path><path d="M338.6,363a1.28,1.28,0,0,0-1.94-.77l-.06.06a1.21,1.21,0,1,0,2,.71Z" style="fill: rgb(255, 255, 255); transform-origin: 337.406px 363.213px;" id="elluh9dyndqf" class="animable"></path><path d="M330.92,347.43a1.28,1.28,0,0,0-1.94-.77l-.06,0a1.21,1.21,0,1,0,2,.72Z" style="fill: rgb(255, 255, 255); transform-origin: 329.724px 347.614px;" id="elrgab6287nb" class="animable"></path><path d="M364.89,396.41a1.28,1.28,0,0,0-1.94-.77l-.07.06a1.22,1.22,0,1,0,2,.71Z" style="fill: rgb(255, 255, 255); transform-origin: 363.679px 396.638px;" id="elg19rnak2vvs" class="animable"></path><path d="M340.94,386.8A1.27,1.27,0,0,0,339,386l-.07.06a1.21,1.21,0,1,0,2,.71Z" style="fill: rgb(255, 255, 255); transform-origin: 339.735px 386.982px;" id="elyqbe2uiabfn" class="animable"></path><path d="M351.19,334.05a1.27,1.27,0,0,0-1.93-.77l-.07.05a1.21,1.21,0,1,0,2,.72Z" style="fill: rgb(255, 255, 255); transform-origin: 349.994px 334.259px;" id="el4vekbnnjv2t" class="animable"></path><path d="M314.74,371.4a1.28,1.28,0,0,0-1.94-.77l-.06.06a1.21,1.21,0,1,0,2,.71Z" style="fill: rgb(255, 255, 255); transform-origin: 313.545px 371.613px;" id="elx6tocp4b4n" class="animable"></path><path d="M371,354.26a1.28,1.28,0,0,0-1.94-.77l-.07.05a1.21,1.21,0,1,0,2,.72Z" style="fill: rgb(255, 255, 255); transform-origin: 369.794px 354.469px;" id="eleawikyotn9a" class="animable"></path><path d="M423.19,309.5a1.28,1.28,0,0,0-1.94-.77l-.07.06a1.21,1.21,0,1,0,2,.71Z" style="fill: rgb(255, 255, 255); transform-origin: 421.985px 309.713px;" id="ellrheusskjq" class="animable"></path><path d="M402,275.61a1.28,1.28,0,0,0-1.94-.77l-.07.06a1.21,1.21,0,1,0,2,.71Z" style="fill: rgb(255, 255, 255); transform-origin: 400.795px 275.823px;" id="elgvqb9ja5bfd" class="animable"></path><path d="M360.94,279.86a1.28,1.28,0,0,0-1.94-.77l-.07.05a1.21,1.21,0,1,0,2,.72Z" style="fill: rgb(255, 255, 255); transform-origin: 359.734px 280.069px;" id="el1mppt2oz0v9" class="animable"></path><path d="M319.05,158.21c-7.87,5-11,15.51-9.52,21.72.76,3.13,2.18,6.28,1.56,9.43-.53,2.73-2.5,4.92-4,7.28a21.92,21.92,0,0,0,27.4,31.66" style="fill: rgb(38, 50, 56); transform-origin: 319.136px 194.174px;" id="elf5q6q2ojppl" class="animable"></path><path d="M314.39,199.2c-19.16-42.14,26.42-63.31,51.28-56.29,23.37,6.6,33.34,18.23,37.19,33.86s3.66,32.58-2.47,47.47c-3,7.34-8.46,14.8-16.35,15.72" style="fill: rgb(38, 50, 56); transform-origin: 357.622px 190.772px;" id="el6yig8t542n9" class="animable"></path><path d="M336.84,302.11c-.33-20.14-.57-47.79-.57-47.68S319,251.56,315.37,229c-1.78-11.23-1.21-29.64-.27-44.69.86-13.55,9.83-30.17,23.33-28.74l42.15,10.65a7.93,7.93,0,0,1,7.1,8.06h0l-2.74,87.17" style="fill: rgb(255, 190, 157); transform-origin: 350.947px 228.797px;" id="elbj5fg03ybum" class="animable"></path><path d="M322.64,198.08a2.87,2.87,0,0,0,2.74,2.93,2.75,2.75,0,0,0,3-2.56,2.89,2.89,0,0,0-2.74-2.94A2.76,2.76,0,0,0,322.64,198.08Z" style="fill: rgb(38, 50, 56); transform-origin: 325.51px 198.26px;" id="el082kobl6asba" class="animable"></path><path d="M352.56,198.08A2.87,2.87,0,0,0,355.3,201a2.75,2.75,0,0,0,3-2.56,2.87,2.87,0,0,0-2.74-2.93A2.75,2.75,0,0,0,352.56,198.08Z" style="fill: rgb(38, 50, 56); transform-origin: 355.43px 198.255px;" id="elcu6teh8tbf7" class="animable"></path><path d="M319.52,192.82c.35.39,2.6-1.16,5.71-1s5.34,1.74,5.7,1.37c.17-.16-.18-.85-1.15-1.61a7.9,7.9,0,0,0-4.54-1.57,7.66,7.66,0,0,0-4.56,1.31C319.7,192,319.35,192.64,319.52,192.82Z" style="fill: rgb(38, 50, 56); transform-origin: 325.225px 191.626px;" id="elo7qd88onwn" class="animable"></path><path d="M349.1,193.56c.36.38,2.55-1.26,5.66-1.26s5.41,1.54,5.74,1.16c.17-.17-.2-.85-1.2-1.57a7.9,7.9,0,0,0-4.6-1.4,7.58,7.58,0,0,0-4.5,1.48C349.24,192.71,348.92,193.39,349.1,193.56Z" style="fill: rgb(38, 50, 56); transform-origin: 354.796px 192.053px;" id="elyf9the197f9" class="animable"></path><path d="M338.42,217.56c0-.18-1.92-.51-5.06-.92-.8-.08-1.55-.24-1.68-.78a4,4,0,0,1,.53-2.36c.74-1.92,1.53-3.94,2.35-6.06,3.27-8.62,5.63-15.72,5.28-15.85s-3.28,6.76-6.54,15.39l-2.26,6.1a4.58,4.58,0,0,0-.41,3.12,2,2,0,0,0,1.31,1.16,5.08,5.08,0,0,0,1.35.19C336.45,217.72,338.41,217.73,338.42,217.56Z" style="fill: rgb(38, 50, 56); transform-origin: 335.197px 204.635px;" id="el0mhfc5w69ejm" class="animable"></path><path d="M336.27,254.43a57.47,57.47,0,0,0,30.24-8.06s-7.64,15.7-30.24,13.59Z" style="fill: rgb(235, 153, 110); transform-origin: 351.39px 253.263px;" id="elwf7wdi5scp" class="animable"></path><path d="M348.33,189.13c.3.85,3.42.44,7.07.89s6.61,1.43,7.1.67c.22-.36-.3-1.16-1.49-2a12.41,12.41,0,0,0-10.8-1.19C348.87,188.06,348.19,188.73,348.33,189.13Z" style="fill: rgb(38, 50, 56); transform-origin: 355.431px 188.873px;" id="elwrqngw77qan" class="animable"></path><path d="M320.24,185c.55.71,2.7,0,5.28-.06s4.77.48,5.27-.26c.22-.36-.12-1.07-1.08-1.74a7.3,7.3,0,0,0-4.29-1.16,7.38,7.38,0,0,0-4.21,1.42C320.3,183.91,320,184.64,320.24,185Z" style="fill: rgb(38, 50, 56); transform-origin: 325.508px 183.543px;" id="elr3n8w2qukts" class="animable"></path><path d="M383.81,204c.33-.16,12.09-5.36,12.23,8.16s-13.47,10.87-13.5,10.48S383.81,204,383.81,204Z" style="fill: rgb(255, 190, 157); transform-origin: 389.29px 212.995px;" id="elt9kmfkff8on" class="animable"></path><path d="M386.62,217.46c.06,0,.24.16.64.34a2.38,2.38,0,0,0,1.76,0c1.42-.54,2.6-2.82,2.64-5.26a7.57,7.57,0,0,0-.69-3.36,2.7,2.7,0,0,0-1.79-1.79,1.19,1.19,0,0,0-1.38.66c-.18.38-.09.65-.16.67s-.3-.22-.19-.78a1.49,1.49,0,0,1,.52-.85,1.76,1.76,0,0,1,1.3-.36,3.31,3.31,0,0,1,2.48,2.07,8,8,0,0,1,.86,3.76c-.06,2.72-1.43,5.29-3.38,5.87a2.54,2.54,0,0,1-2.16-.33C386.65,217.79,386.58,217.48,386.62,217.46Z" style="fill: rgb(235, 153, 110); transform-origin: 389.611px 212.627px;" id="eldxeflon7spc" class="animable"></path><path d="M333.93,148.88c-7.52,3.89-10.62,19.27-7.51,27.15s11.5,11.72,19.77,13.53,16.38,2,24.54-.24c.56,5.48,3.85,11.11,9.17,12.56,7.05,1.91,14.15-4.54,15.72-11.67s-.79-14.47-3.11-21.4" style="fill: rgb(38, 50, 56); transform-origin: 360.675px 175.55px;" id="elmebjuuclrqf" class="animable"></path><path d="M393.58,197.93s-.34.4-1.05,1a35.32,35.32,0,0,1-3.11,2.35,19.24,19.24,0,0,1-5.26,2.55,11.37,11.37,0,0,1-7.17-.11,11.09,11.09,0,0,1-5.43-4.69,15.07,15.07,0,0,1-1.95-5.52,20.14,20.14,0,0,1-.21-3.92,4.37,4.37,0,0,1,.17-1.42c.15,0,0,2.05.58,5.24a15.52,15.52,0,0,0,2,5.24,10.67,10.67,0,0,0,5.09,4.34,10.94,10.94,0,0,0,6.71.14,20.22,20.22,0,0,0,5.15-2.31C391.88,199.08,393.5,197.82,393.58,197.93Z" style="fill: rgb(38, 50, 56); transform-origin: 381.48px 196.263px;" id="el23f0mn5jb3v" class="animable"></path><path d="M339.34,226.24a12.78,12.78,0,0,0,1.68,3.29,4.36,4.36,0,0,0,3.11,1.81,4,4,0,0,0,3.32-1.81,6.31,6.31,0,0,0,.92-3.78c-.05-1.19-.6-2.61-1.78-2.75a2.9,2.9,0,0,0-1.43.32l-6.22,2.52" style="fill: rgb(235, 153, 110); transform-origin: 343.664px 227.169px;" id="eltktwqvitfr" class="animable"></path><path d="M341.82,231.35c0-.19,1.4.36,3.32-.41a4.72,4.72,0,0,0,2.51-2.27,5,5,0,0,0,.08-4.07,4.71,4.71,0,0,0-.54-.93c-.25-.26-.21-.25-.47-.21s-.67.26-1,.39l-1,.42c-1.33.54-2.54,1-3.55,1.39-2,.76-3.33,1.16-3.39,1s1.12-.8,3.08-1.74c1-.47,2.15-1,3.46-1.61l1-.45c.37-.15.64-.31,1.14-.47a1.46,1.46,0,0,1,.92,0,1.7,1.7,0,0,1,.69.54,5.69,5.69,0,0,1,.51,6.15,5.27,5.27,0,0,1-3.16,2.55,4.93,4.93,0,0,1-2.69.11C342.09,231.63,341.8,231.42,341.82,231.35Z" style="fill: rgb(38, 50, 56); transform-origin: 343.514px 227.096px;" id="elu9ctr2pv11" class="animable"></path><path d="M399,194.73c-1.38-.1-12.55,1.35-11.67,22.1.82,19.39,14.42,15.12,18.76,7.82C410.17,217.74,412.55,195.68,399,194.73Z" style="fill: rgb(69, 90, 100); transform-origin: 398.28px 212.76px;" id="el6v3m8hk28ba" class="animable"></path><path d="M405.87,197.18a3.37,3.37,0,0,1-.05-.54c0-.41,0-.93-.06-1.59,0-1.43-.1-3.43-.17-5.91-.1-5.09-.24-12.18-.41-20.35l.25.24h-5.75l.26-.26c0,1.54.08,3.17.13,4.83.19,7.78.37,15,.52,21.11v.18l-.17,0a10.41,10.41,0,0,0-5.93,3.82,14,14,0,0,0-2.37,5,22.06,22.06,0,0,0-.61,3.55c0,.41-.05.73-.06.94s0,.33,0,.33a1.39,1.39,0,0,1,0-.33c0-.21,0-.53,0-.95a18.6,18.6,0,0,1,.5-3.6,14,14,0,0,1,2.33-5.16,10.78,10.78,0,0,1,6.11-4l-.17.22c-.17-6.07-.38-13.32-.6-21.11-.05-1.65-.09-3.28-.13-4.83v-.27h6.27v.25c.09,8.18.17,15.26.23,20.36,0,2.48,0,4.48,0,5.91,0,.66,0,1.18,0,1.58A2.15,2.15,0,0,1,405.87,197.18Z" style="fill: rgb(69, 90, 100); transform-origin: 398.715px 188.515px;" id="el6d8q1qnalat" class="animable"></path><path d="M399,168.78s-5.84-13.66-19.75-20.41a83.17,83.17,0,0,0-16.67-6.18s8.12-1.92,21.25,3.92c6,2.66,12,6.11,16,11.3,2.52,3.29,5.68,9.72,5.67,11.37Z" style="fill: rgb(69, 90, 100); transform-origin: 384.04px 155.334px;" id="eloreoxk3o507" class="animable"></path><path d="M363,334.25s.08-.1.25-.27.43-.43.75-.78a37.11,37.11,0,0,0,2.7-3.2,52.26,52.26,0,0,0,3.65-5.6c1.3-2.27,2.66-4.95,4.13-7.94,2.95-6,6.36-13.22,9.9-21.52,1.76-4.15,3.56-8.56,5.36-13.21l1.34-3.52a20.44,20.44,0,0,1,1.61-3.55,7.34,7.34,0,0,1,2.9-2.76,4.12,4.12,0,0,1,2-.51,2.07,2.07,0,0,1,1.06.38,2.27,2.27,0,0,1,.67.9l0,.07,0,.08a3.46,3.46,0,0,1-.54,1.33,2.1,2.1,0,0,1-1.25.82,4.53,4.53,0,0,1-2.79-.51,4.42,4.42,0,0,1-2.47-4.85,3.89,3.89,0,0,1,1.63-2.44,4.54,4.54,0,0,1,2.84-.81,3.13,3.13,0,0,1,2.62,1.45,1.51,1.51,0,0,1-.1,1.63,2.88,2.88,0,0,1-1.27.92,4.17,4.17,0,0,1-4.79-1.36,3.51,3.51,0,0,1-.65-2.52,4.33,4.33,0,0,1,1-2.36,3.62,3.62,0,0,1,2.25-1.24,2.88,2.88,0,0,1,2.43.84,1.8,1.8,0,0,1,.48,1.27,1.68,1.68,0,0,1-.58,1.23,2.8,2.8,0,0,1-2.44.66,3.07,3.07,0,0,1-1.95-1.56,6.43,6.43,0,0,1-.73-2.31,8.18,8.18,0,0,1,.53-4.66,3.47,3.47,0,0,1,1.71-1.69,3.13,3.13,0,0,1,2.37.08,2.25,2.25,0,0,1,1.47,1.85,2.06,2.06,0,0,1-1.27,2,2.52,2.52,0,0,1-2.3,0,3.18,3.18,0,0,1-1.43-1.76,4.39,4.39,0,0,1-.13-2.18,9.92,9.92,0,0,1,.46-2.08,3.81,3.81,0,0,1,1.21-1.77,4.85,4.85,0,0,1,1.89-.93,2,2,0,0,1,1.1,0,2.33,2.33,0,0,1,.91.58,2.62,2.62,0,0,1,.59.88,1.47,1.47,0,0,1,0,1.11,1.8,1.8,0,0,1-1.79,1,3.26,3.26,0,0,1-1.88-.63,5.16,5.16,0,0,1-2-3.15A5.31,5.31,0,0,1,395,248a4.05,4.05,0,0,1,1.13-1.37,3.65,3.65,0,0,1,1.59-.69,2.57,2.57,0,0,1,1.7.24,1.77,1.77,0,0,1,.92,1.41,2.49,2.49,0,0,1-1.88,2.4,2.72,2.72,0,0,1-2.72-1,4.36,4.36,0,0,1-1-2.56,16,16,0,0,1,1-4.78c.41-1.44.78-2.76,1.12-3.94.67-2.35,1.19-4.18,1.56-5.44.17-.61.31-1.08.41-1.41s.16-.48.16-.48,0,.17-.11.49-.21.82-.36,1.43c-.34,1.27-.84,3.11-1.47,5.46l-1.07,3.95c-.34,1.45-1,3-.93,4.7a4.16,4.16,0,0,0,1,2.38,2.43,2.43,0,0,0,2.4.9,2.16,2.16,0,0,0,1.62-2,1.43,1.43,0,0,0-.74-1.13,2.27,2.27,0,0,0-1.46-.19,3.27,3.27,0,0,0-1.44.63,3.76,3.76,0,0,0-1,1.25,5,5,0,0,0-.37,3.3,4.78,4.78,0,0,0,1.86,2.89,2.93,2.93,0,0,0,1.64.55,1.37,1.37,0,0,0,1.38-.73,1.53,1.53,0,0,0-.53-1.52,2,2,0,0,0-.73-.47,1.72,1.72,0,0,0-.87,0,3.8,3.8,0,0,0-2.77,2.43,9.09,9.09,0,0,0-.43,2,3.89,3.89,0,0,0,.12,2,2.63,2.63,0,0,0,1.2,1.49,2.09,2.09,0,0,0,1.87,0,1.57,1.57,0,0,0,1-1.49,1.77,1.77,0,0,0-1.17-1.43,2.72,2.72,0,0,0-2-.07,3,3,0,0,0-1.45,1.45,7.77,7.77,0,0,0-.47,4.37,6,6,0,0,0,.67,2.13,2.58,2.58,0,0,0,1.61,1.31,2.28,2.28,0,0,0,2-.53,1.24,1.24,0,0,0,.07-1.79,2.39,2.39,0,0,0-2-.67,3.07,3.07,0,0,0-1.92,1.08,3.44,3.44,0,0,0-.36,4.23,3.67,3.67,0,0,0,4.18,1.18,2.49,2.49,0,0,0,1-.75,1,1,0,0,0,.06-1.08,2.63,2.63,0,0,0-2.19-1.17,3.75,3.75,0,0,0-3.93,2.83A3.86,3.86,0,0,0,395,274a3.93,3.93,0,0,0,2.45.48,2,2,0,0,0,1.4-1.75l0,.15a1.5,1.5,0,0,0-1.31-1,3.57,3.57,0,0,0-1.77.46,6.8,6.8,0,0,0-2.71,2.58,19.53,19.53,0,0,0-1.57,3.45l-1.36,3.53c-1.8,4.64-3.62,9-5.4,13.2-3.56,8.3-7,15.54-10,21.5-1.49,3-2.87,5.65-4.2,7.92a51.29,51.29,0,0,1-3.73,5.57A26.29,26.29,0,0,1,363,334.25Z" style="fill: rgb(255, 255, 255); transform-origin: 381.67px 282.315px;" id="el7poqmxxu9dl" class="animable"></path><path d="M411.09,185a13.12,13.12,0,0,0-.91-3.7,14.57,14.57,0,0,0-7.18-7.19,19.39,19.39,0,0,0-6.92-1.69,32.56,32.56,0,0,0-8.21.62c-5.73,1.06-11.75,3.53-18.49,4.55a37.7,37.7,0,0,1-9.9,0,39.84,39.84,0,0,1-8.9-2.42,39.28,39.28,0,0,1-13-8.56,35,35,0,0,1-6.28-8.4,11.9,11.9,0,0,1-.74-1.47l-.48-1.11c-.12-.27-.21-.5-.29-.68a.86.86,0,0,1-.08-.24,1,1,0,0,1,.13.22l.33.66.53,1.08a12.54,12.54,0,0,0,.78,1.45,36.41,36.41,0,0,0,6.36,8.23,39,39,0,0,0,21.67,10.73,37.07,37.07,0,0,0,9.76,0c6.65-1,12.68-3.46,18.48-4.5a32.76,32.76,0,0,1,8.32-.58,19.45,19.45,0,0,1,7.05,1.79,14.59,14.59,0,0,1,7.21,7.44,10.91,10.91,0,0,1,.69,2.78l0,.74A.86.86,0,0,1,411.09,185Z" style="fill: rgb(69, 90, 100); transform-origin: 370.4px 169.855px;" id="elngqr0cxhtsm" class="animable"></path><path d="M396,163.45a4.87,4.87,0,0,1-.72.12c-.47.07-1.17.17-2.06.33-1.78.29-4.33.86-7.47,1.64a79.48,79.48,0,0,1-11.19,2.17,56.23,56.23,0,0,1-13.94-.31,59,59,0,0,1-13.47-3.62A57,57,0,0,1,337,158.53c-1.34-.91-2.54-1.75-3.56-2.55s-1.88-1.49-2.54-2.11l-1.52-1.43c-.34-.33-.52-.51-.5-.53a3.91,3.91,0,0,1,.57.45l1.58,1.35c.68.6,1.59,1.24,2.59,2s2.24,1.59,3.58,2.47a60.33,60.33,0,0,0,23.46,8.67,57.39,57.39,0,0,0,13.83.34,81.69,81.69,0,0,0,11.14-2c3.15-.73,5.73-1.25,7.53-1.49.9-.12,1.6-.19,2.08-.22A3.68,3.68,0,0,1,396,163.45Z" style="fill: rgb(69, 90, 100); transform-origin: 362.439px 159.956px;" id="eljwnn6i3mvx" class="animable"></path><path d="M397.48,230.45a1.91,1.91,0,0,1-.39-.12,6.36,6.36,0,0,1-1-.53,9.18,9.18,0,0,1-2.93-3.12,15.07,15.07,0,0,1-1.8-6.09,43.67,43.67,0,0,1,0-7.76,47.28,47.28,0,0,1,1.28-7.65,22.07,22.07,0,0,1,2.23-5.93,9.16,9.16,0,0,1,3-3.11,5.48,5.48,0,0,1,1-.52c.25-.09.39-.13.39-.11s-.51.23-1.32.8a9.59,9.59,0,0,0-2.74,3.12,22.5,22.5,0,0,0-2.08,5.87,50,50,0,0,0-1.24,7.58,46.75,46.75,0,0,0,0,7.66,15.21,15.21,0,0,0,1.64,6,9.36,9.36,0,0,0,2.72,3.14C397,230.21,397.51,230.4,397.48,230.45Z" style="fill: rgb(38, 50, 56); transform-origin: 395.224px 212.977px;" id="elpyh19eu8xhi" class="animable"></path><g id="eldc6oduvjegv"><rect x="339.89" y="228.29" width="16.16" height="6.09" rx="2.85" style="fill: rgb(69, 90, 100); transform-origin: 347.97px 231.335px; transform: rotate(-11.1deg);" class="animable"></rect></g><path d="M354.47,228.88,401.92,214a2.24,2.24,0,0,1,2.8,1.45h0a2.25,2.25,0,0,1-1.55,2.85l-48.52,13.1Z" style="fill: rgb(69, 90, 100); transform-origin: 379.648px 222.649px;" id="elv9x7fpv2sa" class="animable"></path><path d="M389.54,222.34a10.62,10.62,0,0,1,1.57-.55l4.34-1.32c1.82-.56,4.06-1.16,6.42-1.93a4.3,4.3,0,0,0,1.55-1,2.34,2.34,0,0,0,.67-1.65,1.44,1.44,0,0,0-1-1.36,3.63,3.63,0,0,0-2,.06l-14.23,4.58-4.33,1.34A9.91,9.91,0,0,1,381,221a10.71,10.71,0,0,1,1.55-.61l4.28-1.5c3.63-1.23,8.61-2.94,14.21-4.73a4.1,4.1,0,0,1,2.28,0,2,2,0,0,1,1.32,1.84,2.84,2.84,0,0,1-.82,2A4.8,4.8,0,0,1,402,219c-2.45.77-4.64,1.31-6.49,1.83L391.17,222A8.87,8.87,0,0,1,389.54,222.34Z" style="fill: rgb(38, 50, 56); transform-origin: 392.82px 218.169px;" id="elegmxt604ah" class="animable"></path><path d="M312,186c1.62,5.7-4.17,10.59-6.21,16.16-2,5.38-.3,11.41,2.13,16.61s5.63,10.12,6.87,15.71c3.07,13.8-9.41,28.67-7,42.6.86,5.08,2.91,10.38,4.68,15.21a20.1,20.1,0,0,1,0,14.13c-2.7,8-7.28,11.75-10.5,19.53-1.65,4-1.52,8.44-1.44,12.74s.06,8.8-1.86,12.66-6.3,6.84-10.46,5.72a15.33,15.33,0,0,0,18.32,3.49c5.47-2.92,8.53-8.84,11.15-14.46,12.68-27.21,19.39-29.51,19-59.53,0-1.93-.38-32-.38-32a30,30,0,0,1-7.49-3.15c-14.16-9.78-14.68-27.2-14.57-40.71" style="fill: rgb(38, 50, 56); transform-origin: 312.453px 274.096px;" id="el93zl82s86xk" class="animable"></path><path d="M340.3,277.08v11.33s-8.71,44.45-11.33,69.14-3.05,31.21-3.05,31.21,6.25,9.75,19.32-6.81,15.4-19.17,20.63-19.46c0,0-6.39-69.43-6.1-72a10.49,10.49,0,0,1,2.32-4.94Z" style="fill: rgb(255, 190, 157); transform-origin: 345.895px 334.346px;" id="elb7clgxvbhus" class="animable"></path><path d="M357.44,251.52S343.21,270.4,342.05,273s-1.75,4.06-1.75,4.06l21.79,8.43,21.21-23.24,7.84-20.63-2.33-24.4s-4.64-.29-5.51,3.78a30.57,30.57,0,0,0-.59,7.84l-6.5-5.23-10.49-3.19s-2.47,4.06,1.6,6.1,5.23,2,5.23,2l3.66,6.39-1.6,7.16-7.42-7a4.23,4.23,0,0,0-5.4-.34l-4.8,3.48-4.49-2L343.79,244l-3.49,3.19s2.33,4.36,7,2.33l4.65-2Z" style="fill: rgb(255, 190, 157); transform-origin: 365.72px 251.353px;" id="el09cqhfhyeuzv" class="animable"></path><path d="M340.3,280.91a4.71,4.71,0,0,1,0-.61c0-.4.05-1,.14-1.77a20.82,20.82,0,0,1,.55-2.85,12.64,12.64,0,0,1,1.52-3.66c3.26-5,8.39-12,14.79-20.61l0,.26-5.52-4.06.19,0-2.87,1.27a19.86,19.86,0,0,1-3.06,1.19,5,5,0,0,1-3.4-.39,6.26,6.26,0,0,1-2.56-2.44l-.08-.14.13-.12c3.74-3.52,7.91-7.07,12.19-10.87l.13-.11.14.08,3.87,2.29h-.25l4.52-3c.79-.51,1.5-1,2.35-1.52a2.82,2.82,0,0,1,2.92.25l8.81,7.45-.41.14c.48-2.15,1-4.48,1.52-6.83l0,.18-3.66-6.39.23.13a7.29,7.29,0,0,1-1.81-.49c-.57-.21-1.14-.45-1.71-.7s-1.13-.53-1.69-.8c-.29-.14-.57-.33-.85-.49a5.29,5.29,0,0,1-.76-.66,3.68,3.68,0,0,1-1-2.67,5.89,5.89,0,0,1,.77-2.72l.1-.17.2.06,10.48,3.2h.05l0,0,6.5,5.23-.41.22a31.06,31.06,0,0,1,.55-7.73,4.71,4.71,0,0,1,2.12-3.22,6.74,6.74,0,0,1,3.7-.93H389l0,.22c.82,8.67,1.59,16.85,2.3,24.4v0l0,.05c-2.9,7.6-5.54,14.5-7.88,20.61v0l0,0L367,280.31l-4.46,4.83c-.51.53-.9.95-1.17,1.24l-.41.41s.12-.16.37-.45l1.13-1.27,4.4-4.89,16.34-18,0,.05,7.8-20.64v.1c-.73-7.55-1.51-15.72-2.35-24.4l.23.23a6.16,6.16,0,0,0-3.4.86,4.18,4.18,0,0,0-1.89,2.9,30,30,0,0,0-.54,7.59l0,.58-.45-.36L376,223.83l.09,0-10.48-3.19.29-.12a5.45,5.45,0,0,0-.69,2.46,3.17,3.17,0,0,0,.86,2.31,5.37,5.37,0,0,0,.67.58c.27.15.51.31.79.45.56.27,1.11.55,1.67.79a14.69,14.69,0,0,0,3.31,1.15l.16,0,.06.1,3.66,6.39.05.09,0,.1c-.53,2.35-1,4.68-1.53,6.83l-.09.42-.33-.28-8.78-7.43a2.31,2.31,0,0,0-2.4-.22c-.74.44-1.54,1-2.3,1.49l-4.53,3-.12.08-.13-.07-3.87-2.3.28,0c-4.28,3.78-8.46,7.33-12.21,10.83l.05-.26a5.77,5.77,0,0,0,2.36,2.26,4.51,4.51,0,0,0,3.12.36,19.8,19.8,0,0,0,3-1.15l2.87-1.26.11,0,.09.06,5.51,4.08.15.11-.11.15c-6.43,8.61-11.61,15.55-14.91,20.5a13,13,0,0,0-1.55,3.59,23.18,23.18,0,0,0-.59,2.82c-.11.77-.16,1.37-.19,1.76S340.3,280.91,340.3,280.91Z" style="fill: rgb(235, 153, 110); transform-origin: 365.65px 251.847px;" id="ell327wvvla8r" class="animable"></path><path d="M367.26,255.89c-.1,0,.28-1.54.44-4a9.18,9.18,0,0,0-.68-4.2,11.23,11.23,0,0,0-3.47-3.9,86.21,86.21,0,0,0-8.07-5.49l-2.55-1.5a4.9,4.9,0,0,1-.92-.59,3.6,3.6,0,0,1,1,.41c.64.29,1.55.75,2.65,1.36a66.86,66.86,0,0,1,8.2,5.4,11.23,11.23,0,0,1,3.58,4.11,9,9,0,0,1,.62,4.42,18.81,18.81,0,0,1-.49,2.94A3.89,3.89,0,0,1,367.26,255.89Z" style="fill: rgb(235, 153, 110); transform-origin: 360.063px 246.05px;" id="el8dzfyfnp38w" class="animable"></path><path d="M382.51,246.83a19.52,19.52,0,0,1,.37-2.62,41,41,0,0,0,.45-6.3,41.84,41.84,0,0,0-.56-6.31,20.32,20.32,0,0,1-.41-2.6,10,10,0,0,1,.77,2.53,30.89,30.89,0,0,1,.11,12.75A10,10,0,0,1,382.51,246.83Z" style="fill: rgb(235, 153, 110); transform-origin: 383.106px 237.915px;" id="el6g6qhwgfel" class="animable"></path></g><g id="freepik--speech-bubble--inject-83" class="animable" style="transform-origin: 234.582px 128.659px;"><path d="M285.4,172.73,275,154.36a49.21,49.21,0,1,0-11.79,13.12l0,0Z" style="fill: rgb(255, 255, 255); transform-origin: 234.643px 128.561px;" id="el09x94gx5fhx4" class="animable"></path><path d="M285.4,172.73l-22.26-5.1-.19,0,.12-.16,0,0,.18.18a50.12,50.12,0,0,1-10.11,6.09,49.13,49.13,0,0,1-13.47,3.84,44.15,44.15,0,0,1-7.78.39c-1.33-.07-2.7-.11-4.07-.22l-4.15-.63A49.52,49.52,0,0,1,193,157.34a48.89,48.89,0,0,1-8.3-19,50,50,0,0,1,.58-21.85,48.42,48.42,0,0,1,10.53-20.2l2-2.21c.66-.74,1.45-1.35,2.16-2a29.35,29.35,0,0,1,2.23-2l2.36-1.76A21,21,0,0,1,207,86.76l2.49-1.51L212.1,84a21.28,21.28,0,0,1,2.63-1.17,50.25,50.25,0,0,1,22-3.39,48.55,48.55,0,0,1,20.2,6,49.78,49.78,0,0,1,23.32,28.69,52.93,52.93,0,0,1,2.14,16,48.6,48.6,0,0,1-2.4,13.79,49.58,49.58,0,0,1-4.93,10.58v-.13l10.31,18.43c-.44-.77-3.78-6.56-10.53-18.31l0-.06,0-.06a49.89,49.89,0,0,0,4.85-10.54,48.92,48.92,0,0,0,2.33-13.71,52.72,52.72,0,0,0-2.17-15.85,49.42,49.42,0,0,0-23.16-28.39,48.15,48.15,0,0,0-20-5.89,49.68,49.68,0,0,0-21.79,3.37,20.81,20.81,0,0,0-2.6,1.16l-2.58,1.25-2.47,1.5a18.31,18.31,0,0,0-2.41,1.6l-2.34,1.74c-.79.56-1.46,1.29-2.2,1.92s-1.48,1.28-2.14,2l-2,2.18a48,48,0,0,0-10.42,20,49.64,49.64,0,0,0-.59,21.63,48.51,48.51,0,0,0,8.2,18.79,49.28,49.28,0,0,0,30.38,19.59l4.11.63c1.36.12,2.72.15,4,.23a44.48,44.48,0,0,0,7.72-.36,48.87,48.87,0,0,0,23.47-9.78l.78-.6-.6.79v0l-.08-.21Z" style="fill: rgb(38, 50, 56); transform-origin: 234.582px 128.659px;" id="eltx0kp5y9v1b" class="animable"></path><path d="M222.47,128.63a4,4,0,1,1-4-4A4,4,0,0,1,222.47,128.63Z" style="fill: rgb(38, 50, 56); transform-origin: 218.47px 128.63px;" id="ell2khvf6swts" class="animable"></path><path d="M238.43,128.63a4,4,0,1,1-4-4A4,4,0,0,1,238.43,128.63Z" style="fill: rgb(38, 50, 56); transform-origin: 234.43px 128.63px;" id="el52qbkz0otxg" class="animable"></path><path d="M254.36,126.63a4,4,0,1,1-5.45-1.46A4,4,0,0,1,254.36,126.63Z" style="fill: rgb(38, 50, 56); transform-origin: 250.901px 128.639px;" id="elg5mdiwo618r" class="animable"></path></g><g id="freepik--Table--inject-83" class="animable" style="transform-origin: 255px 442.14px;"><path d="M482,442.14c0,.15-101.66.26-227,.26s-227-.11-227-.26,101.63-.26,227.05-.26S482,442,482,442.14Z" style="fill: rgb(38, 50, 56); transform-origin: 255px 442.14px;" id="elxgjz2tbelrp" class="animable"></path></g><g id="freepik--Device--inject-83" class="animable" style="transform-origin: 245.95px 317.78px;"><path d="M353.55,442.39a26.84,26.84,0,0,1,21.39-12.08c14.61-.5,21.91,12.08,21.91,12.08Z" style="fill: rgb(69, 90, 100); transform-origin: 375.2px 436.343px;" id="eld6pn93kg5om" class="animable"></path><path d="M381.55,442a16.23,16.23,0,0,1-.43-2.18,14.09,14.09,0,0,0-5.79-8.52,18.5,18.5,0,0,1-1.87-1.2,5.22,5.22,0,0,1,2.11.82,12.39,12.39,0,0,1,6,8.82A5.27,5.27,0,0,1,381.55,442Z" style="fill: rgb(38, 50, 56); transform-origin: 377.571px 436.05px;" id="eleyinqkoqcwu" class="animable"></path><path d="M344.51,441.86v-.1a5.6,5.6,0,0,0-5.61-5.51H214.56a5.61,5.61,0,0,0-5.61,5.61H344.51Z" style="fill: rgb(69, 90, 100); transform-origin: 276.73px 439.055px;" id="el1xhq82yq0df" class="animable"></path><path d="M106.47,224c0,2.62,2,158.78,2,158.78l116,27.91H234l-6.1-218h-8.72Z" style="fill: rgb(38, 50, 56); transform-origin: 170.235px 301.69px;" id="elbngfz1m4b1" class="animable"></path><path d="M131,376.29,95.05,442.17h32.86c-5.88-.58,52,0,52,0l-52-13.79,16.27-36.95-1.39-15.14Z" style="fill: rgb(38, 50, 56); transform-origin: 137.48px 409.23px;" id="elvs4srd2qet" class="animable"></path><polygon points="131.8 388.45 127.91 265.65 163.23 262.27 167.58 393.38 154.97 394.02 131.8 388.45" style="fill: rgb(38, 50, 56); transform-origin: 147.745px 328.145px;" id="elczzx2jcbwzb" class="animable"></polygon><path d="M172.52,398.24s0-.19,0-.57,0-.95,0-1.68c0-1.5,0-3.69,0-6.52,0-5.71-.05-14-.08-24.43,0-20.87-.05-50.24-.09-84.3l.25.25H130.85l.26-.26v5.66c0,33.22,0,64.13-.05,89.89v0l0,.05c-10.82,19.83-19.79,36.29-26.07,47.79-3.14,5.74-5.61,10.24-7.3,13.32-.84,1.52-1.49,2.68-1.93,3.49s-.69,1.18-.69,1.18.21-.42.63-1.21,1.06-2,1.87-3.53c1.67-3.09,4.1-7.61,7.2-13.37l25.9-47.88,0,.11c0-25.76,0-56.67,0-89.89v-5.92h42.18v.25c0,34.06-.07,63.43-.09,84.3,0,10.42-.06,18.72-.08,24.43,0,2.83,0,5,0,6.52,0,.73,0,1.29,0,1.68S172.52,398.24,172.52,398.24Z" style="fill: rgb(69, 90, 100); transform-origin: 133.96px 361.265px;" id="el9hfx3d30jhg" class="animable"></path><path d="M144.18,391.43c.13.05-4.87,11.62-11.17,25.82s-11.52,25.68-11.65,25.62,4.87-11.62,11.17-25.83S144.05,391.37,144.18,391.43Z" style="fill: rgb(69, 90, 100); transform-origin: 132.77px 417.15px;" id="els1bkbm0n5yn" class="animable"></path><path d="M224.42,410.73s0-.19,0-.56,0-.94,0-1.65c0-1.47-.05-3.6-.08-6.34,0-5.5-.17-13.46-.36-23.3-.37-19.68-1.26-46.85-2.35-76.86s-1.92-57.21-2.2-76.89c-.15-9.84-.22-17.81-.19-23.31,0-2.74,0-4.87,0-6.34,0-.71,0-1.25,0-1.65s0-.56,0-.56,0,.19,0,.56,0,.94,0,1.65c0,1.47,0,3.6.08,6.34,0,5.5.16,13.46.36,23.3C220.11,244.8,221,272,222.09,302s1.92,57.19,2.2,76.87c.15,9.84.21,17.81.19,23.31,0,2.74,0,4.87,0,6.34,0,.71,0,1.26,0,1.65S224.42,410.73,224.42,410.73Z" style="fill: rgb(69, 90, 100); transform-origin: 221.858px 302px;" id="el6k3x9dkmujy" class="animable"></path><path d="M166.19,279.83c.15,0,.26,26.12.26,58.33s-.11,58.33-.26,58.33-.26-26.11-.26-58.33S166.05,279.83,166.19,279.83Z" style="fill: rgb(69, 90, 100); transform-origin: 166.19px 338.16px;" id="elw170grdi1k" class="animable"></path><path d="M103.7,431.89a4.39,4.39,0,0,1-.5-.7c-.17-.24-.36-.53-.58-.86a11.61,11.61,0,0,1-.72-1.22,30.77,30.77,0,0,1-3.17-8.45,41.86,41.86,0,0,1-.62-13.37,53.5,53.5,0,0,1,4.34-15.81,32.83,32.83,0,0,1,4.53-7.21,18.21,18.21,0,0,1,1.33-1.56c.46-.5.9-1,1.36-1.48,1-.91,1.87-1.84,2.86-2.63a46.1,46.1,0,0,1,5.81-4.21c1-.54,1.91-1.11,2.85-1.56s1.83-.93,2.73-1.25a31.28,31.28,0,0,1,8.72-2.32,16.47,16.47,0,0,1,2.45-.15,5.16,5.16,0,0,1,.86,0,6.66,6.66,0,0,1-.85.09,21.58,21.58,0,0,0-2.43.25,32.77,32.77,0,0,0-8.61,2.46c-.89.33-1.75.83-2.69,1.26s-1.84,1-2.81,1.58a46.15,46.15,0,0,0-5.72,4.21c-1,.78-1.87,1.71-2.82,2.61-.45.47-.89,1-1.34,1.46a19.38,19.38,0,0,0-1.3,1.55,32.5,32.5,0,0,0-4.46,7.11,53.61,53.61,0,0,0-4.33,15.64,42.24,42.24,0,0,0,.5,13.24,32.32,32.32,0,0,0,3,8.43,10.64,10.64,0,0,0,.68,1.24l.53.89A6.44,6.44,0,0,1,103.7,431.89Z" style="fill: rgb(69, 90, 100); transform-origin: 116.894px 400.491px;" id="elb9eepho334r" class="animable"></path></g><defs>     <filter id="active" height="200%">         <feMorphology in="SourceAlpha" result="DILATED" operator="dilate" radius="2"></feMorphology>                <feFlood flood-color="#32DFEC" flood-opacity="1" result="PINK"></feFlood>        <feComposite in="PINK" in2="DILATED" operator="in" result="OUTLINE"></feComposite>        <feMerge>            <feMergeNode in="OUTLINE"></feMergeNode>            <feMergeNode in="SourceGraphic"></feMergeNode>        </feMerge>    </filter>    <filter id="hover" height="200%">        <feMorphology in="SourceAlpha" result="DILATED" operator="dilate" radius="2"></feMorphology>                <feFlood flood-color="#ff0000" flood-opacity="0.5" result="PINK"></feFlood>        <feComposite in="PINK" in2="DILATED" operator="in" result="OUTLINE"></feComposite>        <feMerge>            <feMergeNode in="OUTLINE"></feMergeNode>            <feMergeNode in="SourceGraphic"></feMergeNode>        </feMerge>            <feColorMatrix type="matrix" values="0   0   0   0   0                0   1   0   0   0                0   0   0   0   0                0   0   0   1   0 "></feColorMatrix>    </filter></defs></svg>